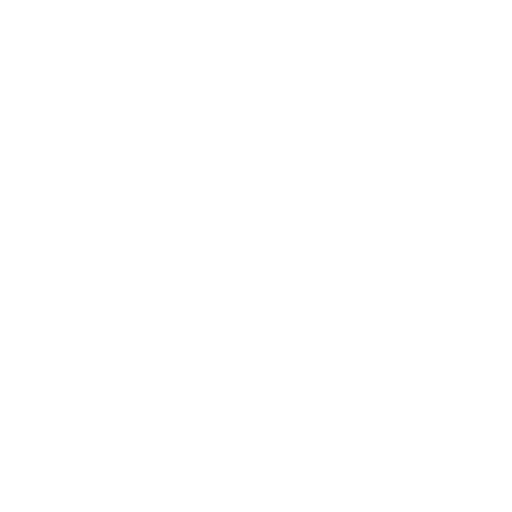
t = 0.00 s
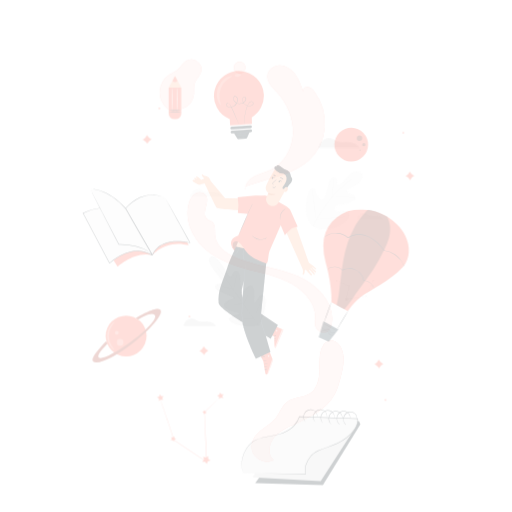
t = 0.25 s
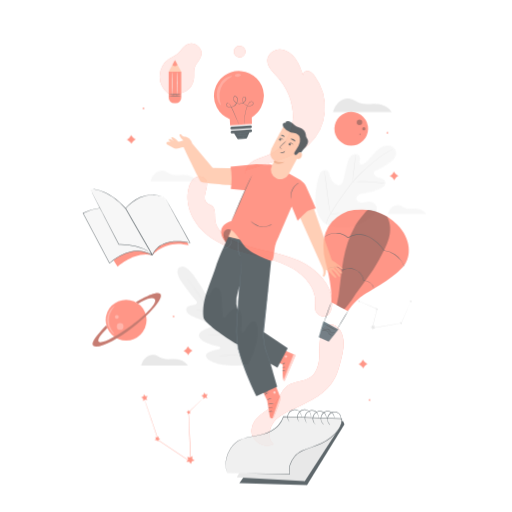
t = 0.50 s
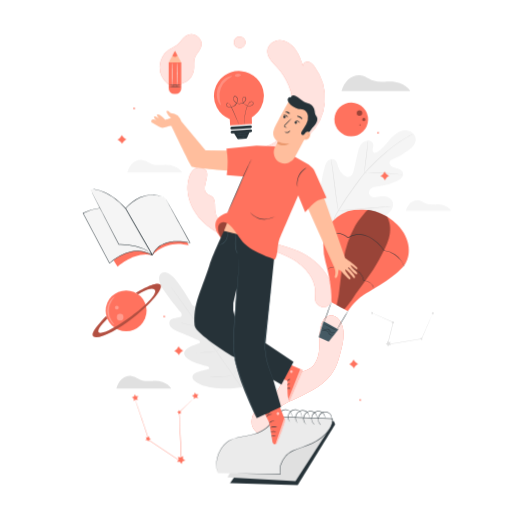
t = 0.75 s
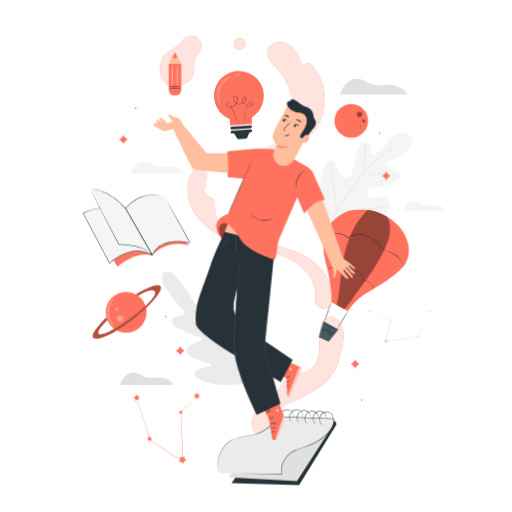
t = 1.00 s

The animated SVG that drew these frames (rendered in a browser with its animation timeline set to each time). Animation: 4 CSS @keyframes rules; one cycle of 1.00 s.

<svg class="animated" id="freepik_stories-creativity" xmlns="http://www.w3.org/2000/svg" viewBox="0 0 500 500" version="1.1" xmlns:xlink="http://www.w3.org/1999/xlink" xmlns:svgjs="http://svgjs.com/svgjs"><style>svg#freepik_stories-creativity:not(.animated) .animable {opacity: 0;}svg#freepik_stories-creativity.animated #freepik--background-complete--inject-8 {animation: 1s 1 forwards cubic-bezier(.36,-0.01,.5,1.38) zoomIn;animation-delay: 0s;}svg#freepik_stories-creativity.animated #freepik--Pencil--inject-8 {animation: 1s 1 forwards cubic-bezier(.36,-0.01,.5,1.38) slideUp;animation-delay: 0s;}svg#freepik_stories-creativity.animated #freepik--Notebook--inject-8 {animation: 1s 1 forwards cubic-bezier(.36,-0.01,.5,1.38) slideRight;animation-delay: 0s;}svg#freepik_stories-creativity.animated #freepik--air-balloon--inject-8 {animation: 1s 1 forwards cubic-bezier(.36,-0.01,.5,1.38) fadeIn;animation-delay: 0s;}svg#freepik_stories-creativity.animated #freepik--Character--inject-8 {animation: 1s 1 forwards cubic-bezier(.36,-0.01,.5,1.38) zoomIn;animation-delay: 0s;}svg#freepik_stories-creativity.animated #freepik--light-bulb--inject-8 {animation: 1s 1 forwards cubic-bezier(.36,-0.01,.5,1.38) fadeIn;animation-delay: 0s;}svg#freepik_stories-creativity.animated #freepik--Book--inject-8 {animation: 1s 1 forwards cubic-bezier(.36,-0.01,.5,1.38) fadeIn;animation-delay: 0s;}svg#freepik_stories-creativity.animated #freepik--Stars--inject-8 {animation: 1s 1 forwards cubic-bezier(.36,-0.01,.5,1.38) slideRight;animation-delay: 0s;}svg#freepik_stories-creativity.animated #freepik--Planets--inject-8 {animation: 1s 1 forwards cubic-bezier(.36,-0.01,.5,1.38) slideUp;animation-delay: 0s;}            @keyframes zoomIn {                0% {                    opacity: 0;                    transform: scale(0.5);                }                100% {                    opacity: 1;                    transform: scale(1);                }            }                    @keyframes slideUp {                0% {                    opacity: 0;                    transform: translateY(30px);                }                100% {                    opacity: 1;                    transform: inherit;                }            }                    @keyframes slideRight {                0% {                    opacity: 0;                    transform: translateX(30px);                }                100% {                    opacity: 1;                    transform: translateX(0);                }            }                    @keyframes fadeIn {                0% {                    opacity: 0;                }                100% {                    opacity: 1;                }            }        </style><g id="freepik--background-complete--inject-8" class="animable" style="transform-origin: 276.98px 227.116px;"><path d="M332.18,92.08h65.75s-5.81-10.58-22.74-9c-16.16,1.47-17-5.21-25.2-6S334.92,82.49,332.18,92.08Z" style="fill: rgb(224, 224, 224); transform-origin: 365.055px 84.5462px;" id="elbdwpabpe5aw" class="animable"></path><path d="M160.32,265.9s-6.59,3.56,3,17.32,15.83,20.36,15.83,20.36,1.82,3.25-1,4.18-9.33.8-10.13,4.51c-.83,3.86,2.32,7,8.14,9.25s18.4,7.78,19.53,8.28,2.37,1.95.55,2.89-15.93,4.41-13.89,11,19.32,10.32,21.2,10.76,2.41,1.14,2.4,2.14-4.86,1.72-8.84,2.87-8.38,3.19-6.88,6.9,12.36,10.44,36.34,9.49l11.08-1.16,4.72-10.15c8.77-22.33,6-34.8,3-37.44s-6.38.86-8.77,4.24-4.67,7.72-5.62,7.4-1.43-1.05-1.23-3,2.37-19.46-3.19-23.56-13.48,8.08-15,9.49-2.45-.25-2.55-1.47-1.15-14.91-1.4-21.17-2.14-10.24-6.05-10.72-5.78,5.72-7.59,8.08-4.28-.43-4.28-.43-4.19-8.06-14-21.64S160.19,266,160.19,266" style="fill: rgb(235, 235, 235); transform-origin: 203.198px 320.469px;" id="el3imw70p8xh8" class="animable"></path><path d="M238.58,377.22c-7.19-10-19.66-28-30.45-43.39s-20.56-29.31-27.7-39.35c-3.57-5-6.45-9.06-8.46-11.87l-2.3-3.24-.59-.84c-.13-.19-.19-.3-.19-.3s.08.09.22.28l.62.82,2.35,3.2c2,2.77,5,6.81,8.55,11.81,7.19,10,17,23.9,27.78,39.29s23.23,33.41,30.37,43.44" style="fill: rgb(224, 224, 224); transform-origin: 203.835px 327.725px;" id="el16sw7tanvos" class="animable"></path><path d="M177.12,312.83a4.23,4.23,0,0,1,.8.11c.51.09,1.24.24,2.15.44,1.81.39,4.29,1,7,1.72l7,1.87,2.12.56a3.31,3.31,0,0,1,.77.23,3.63,3.63,0,0,1-.8-.1c-.51-.09-1.24-.24-2.15-.45-1.8-.41-4.28-1-7-1.77l-7-1.82-2.12-.55A3,3,0,0,1,177.12,312.83Z" style="fill: rgb(224, 224, 224); transform-origin: 187.04px 315.295px;" id="elt35c7ynozaq" class="animable"></path><path d="M197.62,317c-.1,0,.93-5.2,2.29-11.56s2.55-11.51,2.64-11.49-.93,5.19-2.3,11.56S197.71,317,197.62,317Z" style="fill: rgb(224, 224, 224); transform-origin: 200.084px 305.475px;" id="elvbyezfqwxlf" class="animable"></path><path d="M213.12,341.33a3.35,3.35,0,0,1,.35-.74l1.06-2c.89-1.66,2.12-4,3.37-6.56s2.33-5,3.08-6.69l.9-2.05a2.83,2.83,0,0,1,.37-.74,4.48,4.48,0,0,1-.24.79c-.18.5-.45,1.21-.8,2.09-.7,1.76-1.73,4.16-3,6.76s-2.53,4.88-3.47,6.52c-.48.81-.88,1.47-1.16,1.91A4.44,4.44,0,0,1,213.12,341.33Z" style="fill: rgb(224, 224, 224); transform-origin: 217.685px 331.94px;" id="elsyn28b12j2e" class="animable"></path><path d="M193.76,341.69a2.52,2.52,0,0,1,.75-.09l2.07-.12c1.74-.09,4.15-.18,6.81-.27s5.07-.14,6.82-.16h2.07a4.39,4.39,0,0,1,.76,0,2.82,2.82,0,0,1-.76.1l-2.06.12c-1.75.08-4.16.18-6.82.26s-5.07.14-6.82.16h-2.06A3.26,3.26,0,0,1,193.76,341.69Z" style="fill: rgb(224, 224, 224); transform-origin: 203.4px 341.373px;" id="elrbu9gyyc0ys" class="animable"></path><path d="M204.71,365a4.59,4.59,0,0,1,1-.11l2.65-.16c2.23-.12,5.32-.27,8.73-.41s6.5-.24,8.73-.3l2.65-.06a6.28,6.28,0,0,1,1,0,6.15,6.15,0,0,1-1,.11l-2.65.16c-2.23.12-5.32.27-8.73.41s-6.5.24-8.73.3l-2.65.06A6.09,6.09,0,0,1,204.71,365Z" style="fill: rgb(224, 224, 224); transform-origin: 217.09px 364.48px;" id="el6y3mmmi1ldr" class="animable"></path><path d="M228.81,363.8a6.17,6.17,0,0,1,.42-.95l1.26-2.55c1.06-2.15,2.5-5.12,4-8.45s2.8-6.37,3.72-8.59l1.09-2.62a6.91,6.91,0,0,1,.43-.94,5.18,5.18,0,0,1-.31,1c-.22.64-.55,1.55-1,2.66-.86,2.24-2.12,5.31-3.63,8.64s-3,6.3-4.11,8.42c-.56,1.06-1,1.92-1.36,2.5A6.8,6.8,0,0,1,228.81,363.8Z" style="fill: rgb(224, 224, 224); transform-origin: 234.27px 351.75px;" id="eljnfdcyx2wa" class="animable"></path><path d="M321.8,216.22c-11.9-13.35-10.76-32.62-6.25-49.11.75-2.76,1.14-5.76,3-7.88s5.38-3.06,7.59-1.3c1.83,1.46,2.16,4.07,2.84,6.33a16.69,16.69,0,0,0,5,7.76c1.55,1.34,3.6,2.41,5.58,1.87,2.71-.76,3.77-4,4.41-6.77q1.77-7.73,3.56-15.46a26.84,26.84,0,0,1,2.77-8c1.48-2.42,4-4.4,6.76-4.51s5.69,2.17,5.6,5a26.31,26.31,0,0,1-.73,3.46,3,3,0,0,0,1.05,3.13c1,.59,2.31.07,3.33-.55,3.51-2.11,6.3-5.24,8.95-8.39s5.27-6.38,8.58-8.81,7.45-4,11.46-3.28,7.64,4.16,7.72,8.27-3.12,7.55-6.34,10.11A63.37,63.37,0,0,1,381,157.28a5.18,5.18,0,0,0-2.69,1.8c-1,1.7.27,3.94,1.94,5,1.9,1.17,4.18,1.49,6.28,2.25s4.2,2.27,4.53,4.49c.46,3.09-2.6,5.49-5.38,6.88A54.43,54.43,0,0,1,367.94,183c-2.21.26-4.5.41-6.48,1.44s-3.55,3.29-3,5.47,2.92,3.41,5.14,3.51,4.4-.59,6.61-.87c4.13-.54,9,.88,10.62,4.74a9,9,0,0,1-.9,8,20.64,20.64,0,0,1-5.8,5.83,54.6,54.6,0,0,1-26.44,10.56c-9.52,1-17.88-.14-25.87-5.41" style="fill: rgb(245, 245, 245); transform-origin: 357.694px 175.771px;" id="el4pk5ddvsckp" class="animable"></path><path d="M324.22,217.82c2.16-6.44-.1-3.21,4.35-11A254.3,254.3,0,0,1,344.7,182.5q2.3-3.12,4.55-6.15c1.5-2,3-4,4.56-5.89a128.52,128.52,0,0,1,9.67-10.2c3.23-3.1,6.41-5.92,9.41-8.54s5.84-5,8.52-7.05a101.56,101.56,0,0,1,13.37-8.77c1.65-.91,3-1.57,3.85-2l1-.49.35-.15a1.93,1.93,0,0,1-.33.2l-1,.54c-.88.47-2.17,1.16-3.8,2.09A105.85,105.85,0,0,0,381.63,145c-2.66,2.07-5.48,4.46-8.46,7.08s-6.14,5.46-9.36,8.56a131.24,131.24,0,0,0-9.61,10.18c-1.56,1.86-3,3.85-4.53,5.87l-4.55,6.15A261.69,261.69,0,0,0,329,207.05c-4.46,7.77-2.22,4.49-4.42,10.89" style="fill: rgb(224, 224, 224); transform-origin: 362.1px 175.6px;" id="elcfop6nuwcts" class="animable"></path><path d="M354,170.48a6.27,6.27,0,0,1,0-1.24c0-.8.13-2,.26-3.37.26-2.85.76-6.76,1.32-11.07s1-8.22,1.21-11.06c.11-1.42.19-2.56.24-3.36a5.41,5.41,0,0,1,.13-1.23,6.09,6.09,0,0,1,.07,1.24c0,.79,0,2-.07,3.37-.12,2.86-.5,6.79-1.07,11.11s-1.07,8.1-1.46,11c-.17,1.33-.31,2.45-.42,3.35A5.77,5.77,0,0,1,354,170.48Z" style="fill: rgb(224, 224, 224); transform-origin: 355.603px 154.815px;" id="eloraf6hn6ryd" class="animable"></path><path d="M391,172.25a7.07,7.07,0,0,1-1.45-.16c-.93-.14-2.28-.34-3.95-.54-3.33-.42-8-.83-13.08-1.07s-9.77-.24-13.14-.15c-1.68,0-3,.1-4,.14a8.78,8.78,0,0,1-1.47,0,7.94,7.94,0,0,1,1.46-.22c.94-.1,2.3-.22,4-.3,3.37-.19,8-.24,13.18,0a131,131,0,0,1,13.11,1.23c1.66.25,3,.51,3.93.7A7.59,7.59,0,0,1,391,172.25Z" style="fill: rgb(224, 224, 224); transform-origin: 372.455px 171.019px;" id="els46fkffzqf" class="animable"></path><path d="M329.16,206.26a1.56,1.56,0,0,1-.14-.49c-.08-.39-.18-.86-.31-1.43-.25-1.24-.58-3-.95-5.28-.75-4.47-1.59-10.68-2.43-17.55s-1.62-13.08-2.27-17.56c-.32-2.18-.59-4-.79-5.3-.08-.58-.15-1.06-.21-1.45a2.77,2.77,0,0,1,0-.51,1.88,1.88,0,0,1,.15.49l.3,1.43c.26,1.24.58,3,.95,5.28.75,4.47,1.59,10.68,2.43,17.55s1.62,13.08,2.27,17.56c.33,2.18.59,4,.79,5.31.09.57.15,1.05.21,1.44A2,2,0,0,1,329.16,206.26Z" style="fill: rgb(224, 224, 224); transform-origin: 325.612px 181.475px;" id="el27bm1igi1wx" class="animable"></path><path d="M379.93,202.23a1.68,1.68,0,0,1-.51.08l-1.48.14-5.44.44c-4.59.37-10.93,1-17.93,1.62s-13.36,1.19-18,1.47c-2.3.14-4.16.23-5.45.27l-1.48,0a1.76,1.76,0,0,1-.52,0,2.05,2.05,0,0,1,.51-.08l1.48-.14,5.44-.44c4.59-.37,10.93-1,17.93-1.62s13.35-1.19,18-1.46c2.31-.14,4.17-.24,5.46-.28l1.48,0A2.09,2.09,0,0,1,379.93,202.23Z" style="fill: rgb(224, 224, 224); transform-origin: 354.525px 204.242px;" id="elvlfz9kpl7gn" class="animable"></path><path d="M419.31,304a2.15,2.15,0,0,1-.16.47l-.55,1.33c-.51,1.2-1.23,2.89-2.13,5l-7.71,17.83-.05.1-.11,0-24.22,4-8.12,1.33-.37.06.09-.36c2-7.79,3.79-15,5.34-21.05l.11.23-14.23-6.36-3.93-1.79-1-.48a1.79,1.79,0,0,1-.34-.19l.36.13,1.05.43,4,1.69,14.3,6.2.16.07,0,.16c-1.52,6.1-3.31,13.28-5.25,21.08l-.28-.3,8.12-1.34,24.23-3.94-.17.13,7.87-17.75c.95-2.12,1.71-3.8,2.25-5l.6-1.31A3.31,3.31,0,0,1,419.31,304Z" style="fill: rgb(224, 224, 224); transform-origin: 390.62px 319.06px;" id="elfbf44nbuv" class="animable"></path><polygon points="379.1 331.25 378.43 332.99 379.49 334.53 377.63 334.44 376.5 335.92 376.01 334.12 374.25 333.5 375.81 332.48 375.86 330.62 377.31 331.79 379.1 331.25" style="fill: rgb(224, 224, 224); transform-origin: 376.87px 333.27px;" id="elj4iu1c80tqf" class="animable"></polygon><polygon points="362.47 303 362.14 303.87 362.66 304.63 361.74 304.58 361.18 305.32 360.93 304.43 360.06 304.12 360.83 303.61 360.86 302.68 361.58 303.26 362.47 303" style="fill: rgb(224, 224, 224); transform-origin: 361.36px 304px;" id="ela97lf5126mb" class="animable"></polygon><polygon points="409.44 327.56 409.11 328.43 409.63 329.19 408.71 329.15 408.15 329.89 407.9 328.99 407.03 328.69 407.8 328.18 407.82 327.25 408.55 327.83 409.44 327.56" style="fill: rgb(224, 224, 224); transform-origin: 408.33px 328.57px;" id="elv07c0bn4g8" class="animable"></polygon><polygon points="382.33 311.97 382 312.83 382.53 313.6 381.6 313.55 381.04 314.29 380.8 313.39 379.92 313.09 380.7 312.58 380.72 311.65 381.44 312.23 382.33 311.97" style="fill: rgb(224, 224, 224); transform-origin: 381.225px 312.97px;" id="el8uujswygtc" class="animable"></polygon><polygon points="420.44 303.13 420.11 304 420.64 304.76 419.71 304.72 419.15 305.46 418.91 304.56 418.03 304.25 418.81 303.75 418.83 302.82 419.55 303.4 420.44 303.13" style="fill: rgb(224, 224, 224); transform-origin: 419.335px 304.14px;" id="elgaethkjxa0n" class="animable"></polygon><path d="M117.34,375.91H169.7s-4.63-8.43-18.11-7.2c-12.87,1.17-13.52-4.15-20.07-4.8S119.53,368.27,117.34,375.91Z" style="fill: rgb(224, 224, 224); transform-origin: 143.52px 369.882px;" id="ell4ad3spsva" class="animable"></path><path d="M127.74,169.79h52.35s-4.63-8.42-18.11-7.2c-12.86,1.18-13.52-4.14-20.06-4.79S129.92,162.16,127.74,169.79Z" style="fill: rgb(245, 245, 245); transform-origin: 153.915px 163.767px;" id="elw8z1fexiao" class="animable"></path><path d="M393.62,206.2h43s-3.8-6.92-14.87-5.92c-10.58,1-11.12-3.4-16.49-3.94S395.41,199.93,393.62,206.2Z" style="fill: rgb(245, 245, 245); transform-origin: 415.12px 201.246px;" id="el7mruaqduts6" class="animable"></path></g><g id="freepik--Pencil--inject-8" class="animable" style="transform-origin: 245.697px 231.243px;"><path d="M307.73,291.09c2.14-16.11-9.19-29.41-23.35-37.4S253.79,243,238.15,238.58c-14.75-4.19-29.42-10.31-40.34-21.07s-17.48-26.93-13.56-41.75c1-3.72,2.75-7.46,5.95-9.61s8.07-2.09,10.46.93c5.08,6.44-4.82,18,1.38,23.34,1.42,1.24,3.38,1.69,4.85,2.86,3.91,3.13,2.65,9.2,3.2,14.18,1.09,9.85,10.33,16.69,19.4,20.68,12.15,5.34,25.31,7.85,38.19,11s25.89,7.16,36.62,15,20.06,20,20,33.29c0,3.71-.49,8.27-2.82,11.15s-5.29,3.49-8.65,1.91-5.7-4-5.08-9.38" style="fill: rgb(255, 114, 94); transform-origin: 253.703px 233px;" id="elrevkykuic6o" class="animable"></path><g id="el2xmwsc1eqnw"><g style="opacity: 0.8; transform-origin: 253.703px 233px;" class="animable"><path d="M307.73,291.09c2.14-16.11-9.19-29.41-23.35-37.4S253.79,243,238.15,238.58c-14.75-4.19-29.42-10.31-40.34-21.07s-17.48-26.93-13.56-41.75c1-3.72,2.75-7.46,5.95-9.61s8.07-2.09,10.46.93c5.08,6.44-4.82,18,1.38,23.34,1.42,1.24,3.38,1.69,4.85,2.86,3.91,3.13,2.65,9.2,3.2,14.18,1.09,9.85,10.33,16.69,19.4,20.68,12.15,5.34,25.31,7.85,38.19,11s25.89,7.16,36.62,15,20.06,20,20,33.29c0,3.71-.49,8.27-2.82,11.15s-5.29,3.49-8.65,1.91-5.7-4-5.08-9.38" style="fill: rgb(255, 255, 255); transform-origin: 253.703px 233px;" id="eldc7gftgmqrr" class="animable"></path></g></g><path d="M239.23,163c-.51-6,3.94-11.17,9-13.95s10.86-3.92,16.07-6.39c12.95-6.14,21.18-20.59,21.79-35.4s-5.82-29.63-15.86-40.51c-4.09-4.42-9.11-9.06-9.17-15.09-.06-6.3,6-11.26,12.14-11.18s11.72,4.17,15.37,9.3S294.23,61,296.2,67c-1.4-2.52,1.47-5.63,4.25-5.36s5,2.58,6.67,4.88a52.1,52.1,0,0,1,10,34.85,49.1,49.1,0,0,1-15.5,31.94c-9.87,9-22.92,13.21-35.58,17.21l-26.41,8.33" style="fill: rgb(255, 114, 94); transform-origin: 278.23px 101.74px;" id="elgmjrk9wm456" class="animable"></path><g id="elwaemhdmmcjb"><g style="opacity: 0.8; transform-origin: 278.23px 101.74px;" class="animable"><path d="M239.23,163c-.51-6,3.94-11.17,9-13.95s10.86-3.92,16.07-6.39c12.95-6.14,21.18-20.59,21.79-35.4s-5.82-29.63-15.86-40.51c-4.09-4.42-9.11-9.06-9.17-15.09-.06-6.3,6-11.26,12.14-11.18s11.72,4.17,15.37,9.3S294.23,61,296.2,67c-1.4-2.52,1.47-5.63,4.25-5.36s5,2.58,6.67,4.88a52.1,52.1,0,0,1,10,34.85,49.1,49.1,0,0,1-15.5,31.94c-9.87,9-22.92,13.21-35.58,17.21l-26.41,8.33" style="fill: rgb(255, 255, 255); transform-origin: 278.23px 101.74px;" id="el3088b0s71jd" class="animable"></path></g></g><path d="M231.88,37.52a5.62,5.62,0,1,0,.92-.29" style="fill: rgb(255, 114, 94); transform-origin: 234.023px 42.7152px;" id="elkc78ydevccc" class="animable"></path><g id="elk16erx6oapn"><g style="opacity: 0.8; transform-origin: 234.023px 42.7152px;" class="animable"><path d="M231.88,37.52a5.62,5.62,0,1,0,.92-.29" style="fill: rgb(255, 255, 255); transform-origin: 234.023px 42.7152px;" id="elz590msmxd0d" class="animable"></path></g></g><path d="M264.45,422.84c-3.24-6.71-.41-15.08,4.75-20.46s12.2-8.45,19-11.45c15.06-6.64,31-14.54,38.65-29.1,2.58-4.91,4.05-10.31,5.5-15.67,2.81-10.36,5.45-22.13-.2-31.26-1.63-2.63-4.07-5-7.11-5.5-3.47-.62-7,1.29-9.16,4.08a20.23,20.23,0,0,0-3.49,9.83c-.84,6.63-.14,13.38-.84,20S308.44,357,303,360.78c-6.67,4.65-16.18,3.61-22.65,8.52-5.23,4-7.22,10.84-11.3,16-3.44,4.31-8.25,7.25-12.65,10.57s-8.66,7.36-10.16,12.67a15,15,0,0,0,20.89,17.63" style="fill: rgb(255, 114, 94); transform-origin: 290.578px 368.457px;" id="el98jeq2mw146" class="animable"></path><g id="elzdohtsvizn"><g style="opacity: 0.8; transform-origin: 290.578px 368.457px;" class="animable"><path d="M264.45,422.84c-3.24-6.71-.41-15.08,4.75-20.46s12.2-8.45,19-11.45c15.06-6.64,31-14.54,38.65-29.1,2.58-4.91,4.05-10.31,5.5-15.67,2.81-10.36,5.45-22.13-.2-31.26-1.63-2.63-4.07-5-7.11-5.5-3.47-.62-7,1.29-9.16,4.08a20.23,20.23,0,0,0-3.49,9.83c-.84,6.63-.14,13.38-.84,20S308.44,357,303,360.78c-6.67,4.65-16.18,3.61-22.65,8.52-5.23,4-7.22,10.84-11.3,16-3.44,4.31-8.25,7.25-12.65,10.57s-8.66,7.36-10.16,12.67a15,15,0,0,0,20.89,17.63" style="fill: rgb(255, 255, 255); transform-origin: 290.578px 368.457px;" id="elcbt13ylxi5s" class="animable"></path></g></g><path d="M164.33,83.86a20.85,20.85,0,0,1,.6-33.91c3.08-2.11,6.72-3.41,9.46-6,2.43-2.26,4-5.39,6.73-7.29A9.8,9.8,0,0,1,196,48c-1.25,3.51-4.4,6.08-5.72,9.56-1.42,3.76-.5,8-1,11.94a16.49,16.49,0,0,1-22.08,13.28" style="fill: rgb(255, 114, 94); transform-origin: 176.249px 59.357px;" id="elr3u73gzzav" class="animable"></path><g id="el5xdvuybyi5a"><g style="opacity: 0.8; transform-origin: 176.249px 59.357px;" class="animable"><path d="M164.33,83.86a20.85,20.85,0,0,1,.6-33.91c3.08-2.11,6.72-3.41,9.46-6,2.43-2.26,4-5.39,6.73-7.29A9.8,9.8,0,0,1,196,48c-1.25,3.51-4.4,6.08-5.72,9.56-1.42,3.76-.5,8-1,11.94a16.49,16.49,0,0,1-22.08,13.28" style="fill: rgb(255, 255, 255); transform-origin: 176.249px 59.357px;" id="elph7vssmglhc" class="animable"></path></g></g><path d="M164.71,62.42H177a0,0,0,0,1,0,0V87.75a5.41,5.41,0,0,1-5.41,5.41h-1.46a5.41,5.41,0,0,1-5.41-5.41V62.42A0,0,0,0,1,164.71,62.42Z" style="fill: rgb(255, 114, 94); transform-origin: 170.855px 77.79px;" id="elpx0mncvjb2" class="animable"></path><polygon points="164.71 62.42 170.85 51.15 177 62.42 164.71 62.42" style="fill: rgb(255, 190, 157); transform-origin: 170.855px 56.785px;" id="el61h94jzoxgp" class="animable"></polygon><path d="M168.42,55.61s1.87,2.81,4.87,0l-2.43-4.46Z" style="fill: rgb(255, 114, 94); transform-origin: 170.855px 54.0044px;" id="eljqc2inkepz" class="animable"></path><path d="M177.17,86.52a39,39,0,0,1-6.25.25,38.85,38.85,0,0,1-6.24-.25,38.85,38.85,0,0,1,6.24-.25A39,39,0,0,1,177.17,86.52Z" style="fill: rgb(38, 50, 56); transform-origin: 170.925px 86.52px;" id="elxt05z3i13k8" class="animable"></path><path d="M177,84.63a37.41,37.41,0,0,1-6.12.25,37.41,37.41,0,0,1-6.12-.25,39.6,39.6,0,0,1,6.12-.24A39.6,39.6,0,0,1,177,84.63Z" style="fill: rgb(38, 50, 56); transform-origin: 170.88px 84.6364px;" id="ely7nuv9ix0m" class="animable"></path><path d="M168.32,62.6c.13,0,.25,4.9.25,10.95s-.12,11-.25,11-.25-4.91-.25-11S168.18,62.6,168.32,62.6Z" style="fill: rgb(250, 250, 250); transform-origin: 168.32px 73.575px;" id="elg83ih9sjfle" class="animable"></path><path d="M173.29,62.6c.14,0,.25,4.9.25,10.95s-.11,11-.25,11-.25-4.91-.25-11S173.15,62.6,173.29,62.6Z" style="fill: rgb(250, 250, 250); transform-origin: 173.29px 73.575px;" id="elbgslcuhjbo9" class="animable"></path></g><g id="freepik--Notebook--inject-8" class="animable" style="transform-origin: 270.625px 436.733px;"><polygon points="271.49 408.72 327.32 411.11 328.67 414.36 292.07 473.76 226.01 471.83 271.49 408.72" style="fill: rgb(38, 50, 56); transform-origin: 277.34px 441.24px;" id="elfgm4hbiu3i6" class="animable"></polygon><polygon points="223.51 466.04 289.96 469.84 324.68 415.97 300.3 417.95 238.61 439.67 223.51 466.04" style="fill: rgb(224, 224, 224); transform-origin: 274.095px 442.905px;" id="elriiagby738f" class="animable"></polygon><path d="M214.17,462.05l61,1c-2.53-7.81,3.44-18.8,11.65-22.5,5.44-2.45,15.67-5.63,20.95-8.34,10-5.15,19.1-14.89,18.31-23.26L301,408.12l-32-1.24c-2.68,7.94-8.4,13.13-17.1,16.26-7.78,2.8-16.64,2.79-24.24,6-12.22,5.12-18.09,21.71-13.54,32.94" style="fill: rgb(235, 235, 235); transform-origin: 269.356px 434.965px;" id="elcqgn4zouvcf" class="animable"></path><path d="M214.17,462.05s-.06-.13-.15-.4l-.42-1.17a14.21,14.21,0,0,1-.52-2,20.31,20.31,0,0,1-.42-2.78,28.56,28.56,0,0,1,.48-7.76,29,29,0,0,1,3.92-9.68,23.55,23.55,0,0,1,1.75-2.46c.33-.39.65-.82,1-1.2l1.13-1.15a10.55,10.55,0,0,1,1.22-1.09c.43-.35.85-.72,1.31-1.05a22.44,22.44,0,0,1,3-1.78c4.23-2.13,9.28-3,14.54-4,2.64-.48,5.36-1,8.08-1.73a37.79,37.79,0,0,0,8.05-3.24,26.58,26.58,0,0,0,3.75-2.46,22.52,22.52,0,0,0,3.33-3.15,24,24,0,0,0,4.64-8.18l.06-.17h.17l26.65,1c9.25.36,18.82.61,28.62.94l1.78.06h.22l0,.22a13.62,13.62,0,0,1-.8,5.64,21.44,21.44,0,0,1-1.12,2.6,25.14,25.14,0,0,1-1.46,2.4,37.13,37.13,0,0,1-7.56,8,44.85,44.85,0,0,1-9.13,5.63c-3.22,1.45-6.48,2.63-9.67,3.81s-6.35,2.3-9.34,3.6a18.66,18.66,0,0,0-4.11,2.5c-.65.46-1.19,1.05-1.78,1.56s-1.1,1.13-1.57,1.76a22.66,22.66,0,0,0-4.27,8,14.9,14.9,0,0,0-.15,8.54l.09.27h-.28l-44.39-.78-12.31-.25-3.22-.09-1.11,0s.38,0,1.11,0l3.23,0,12.31.14,44.38.62-.19.26a15.2,15.2,0,0,1,.13-8.78,22.85,22.85,0,0,1,4.33-8.18c.47-.64,1.06-1.19,1.59-1.79s1.16-1.13,1.82-1.61a18.48,18.48,0,0,1,4.2-2.55c3-1.32,6.18-2.45,9.37-3.63s6.44-2.37,9.63-3.81a43.86,43.86,0,0,0,9-5.58,36.53,36.53,0,0,0,7.46-7.88A26.92,26.92,0,0,0,324,416.9a21,21,0,0,0,1.09-2.53,13.21,13.21,0,0,0,.78-5.43l.24.22-1.79-.05c-9.8-.33-19.37-.59-28.61-1l-26.66-1,.23-.16a24.68,24.68,0,0,1-4.74,8.33,22.8,22.8,0,0,1-3.4,3.2,26,26,0,0,1-3.82,2.49,37.53,37.53,0,0,1-8.14,3.26c-2.75.75-5.48,1.25-8.12,1.72-5.26.94-10.29,1.82-14.46,3.9a21.76,21.76,0,0,0-2.93,1.74c-.46.32-.87.69-1.3,1a10.37,10.37,0,0,0-1.21,1.08L220,434.82c-.36.38-.67.8-1,1.19a22.1,22.1,0,0,0-1.75,2.42,28.6,28.6,0,0,0-3.93,9.58,28.07,28.07,0,0,0-.55,7.7,19.33,19.33,0,0,0,.38,2.77,14.24,14.24,0,0,0,.48,2c.17.52.29.91.38,1.19S214.17,462.05,214.17,462.05Z" style="fill: rgb(38, 50, 56); transform-origin: 269.487px 434.865px;" id="elflqnazm1yf" class="animable"></path><path d="M286.19,407.87s.08-.39.14-1.09a6.15,6.15,0,0,0-.48-2.88,5.91,5.91,0,0,0-2.88-3.1,6.6,6.6,0,0,0-8.86,3.4,7.39,7.39,0,0,0-.59,4.25,7.28,7.28,0,0,0,1,2.74c.38.6.66.88.63.91a2.88,2.88,0,0,1-.78-.8,6.69,6.69,0,0,1-1.23-2.79,7.51,7.51,0,0,1,.51-4.5,7,7,0,0,1,9.48-3.62,6.16,6.16,0,0,1,3,3.38,5.85,5.85,0,0,1,.34,3,4.29,4.29,0,0,1-.2.81C286.25,407.79,286.21,407.87,286.19,407.87Z" style="fill: rgb(38, 50, 56); transform-origin: 279.767px 405.903px;" id="el6j2z8ws55cm" class="animable"></path><path d="M295.76,407.87c-.05,0,.08-.39.14-1.09a6.28,6.28,0,0,0-.48-2.88,5.94,5.94,0,0,0-2.89-3.1,6.61,6.61,0,0,0-8.86,3.4,7.38,7.38,0,0,0-.58,4.25,7.12,7.12,0,0,0,1,2.74c.38.6.66.88.63.91a2.67,2.67,0,0,1-.79-.8,6.82,6.82,0,0,1-1.23-2.79,7.6,7.6,0,0,1,.52-4.5,7,7,0,0,1,9.47-3.62,6.16,6.16,0,0,1,3,3.38,6,6,0,0,1,.35,3,3.55,3.55,0,0,1-.21.81A.71.71,0,0,1,295.76,407.87Z" style="fill: rgb(38, 50, 56); transform-origin: 289.332px 405.905px;" id="elw20u72eo5tm" class="animable"></path><path d="M303,408.37s.06-.4.08-1.1a6.23,6.23,0,0,0-.64-2.85,5.92,5.92,0,0,0-3.06-2.92,6.66,6.66,0,0,0-5.14.1,6.74,6.74,0,0,0-3.51,3.78,7.43,7.43,0,0,0-.35,4.28,7.17,7.17,0,0,0,1.2,2.68c.41.57.71.84.68.87a2.68,2.68,0,0,1-.83-.75,6.76,6.76,0,0,1-1.39-2.72,7.59,7.59,0,0,1,.26-4.52,7,7,0,0,1,9.26-4.15,6.16,6.16,0,0,1,3.19,3.2,5.86,5.86,0,0,1,.52,3,3.57,3.57,0,0,1-.16.82C303.08,408.28,303,408.37,303,408.37Z" style="fill: rgb(38, 50, 56); transform-origin: 296.553px 406.878px;" id="el164ij3fnd98" class="animable"></path><path d="M310.81,408.81s0-.4,0-1.1a6.12,6.12,0,0,0-.79-2.81,5.9,5.9,0,0,0-3.21-2.76,6.6,6.6,0,0,0-8.43,4.34,7.36,7.36,0,0,0-.12,4.29,7.27,7.27,0,0,0,1.34,2.62c.44.54.75.79.72.83a2.8,2.8,0,0,1-.87-.71,6.81,6.81,0,0,1-1.53-2.64,7.59,7.59,0,0,1,0-4.53,7.08,7.08,0,0,1,3.51-4.26,7,7,0,0,1,5.52-.37,6.2,6.2,0,0,1,3.36,3,5.9,5.9,0,0,1,.67,3,4.16,4.16,0,0,1-.11.82C310.86,408.72,310.83,408.81,310.81,408.81Z" style="fill: rgb(38, 50, 56); transform-origin: 304.28px 407.765px;" id="elkfhol1dt3wq" class="animable"></path><path d="M318.61,408.63s0-.4,0-1.1a6.13,6.13,0,0,0-.87-2.79,5.93,5.93,0,0,0-3.28-2.67,6.59,6.59,0,0,0-8.31,4.58,7.31,7.31,0,0,0,1.41,6.87c.46.53.78.77.75.8a2.55,2.55,0,0,1-.89-.67,6.92,6.92,0,0,1-1.6-2.6,7.57,7.57,0,0,1-.11-4.53,7.11,7.11,0,0,1,3.39-4.36,7,7,0,0,1,5.5-.52,6.22,6.22,0,0,1,3.45,2.92,5.93,5.93,0,0,1,.75,3,3.92,3.92,0,0,1-.09.83C318.66,408.53,318.63,408.63,318.61,408.63Z" style="fill: rgb(38, 50, 56); transform-origin: 312.108px 407.812px;" id="elj7vcxw45exq" class="animable"></path><path d="M325.19,409.5s0-.4,0-1.1a6.11,6.11,0,0,0-.76-2.82,5.93,5.93,0,0,0-3.17-2.79,6.59,6.59,0,0,0-8.48,4.24,7.35,7.35,0,0,0,1.13,6.92c.44.55.74.8.72.84a2.73,2.73,0,0,1-.86-.72,6.67,6.67,0,0,1-1.5-2.66,7.55,7.55,0,0,1,.07-4.53,7.08,7.08,0,0,1,3.56-4.22,7,7,0,0,1,5.52-.3,6.13,6.13,0,0,1,3.32,3.06,5.87,5.87,0,0,1,.64,3,4,4,0,0,1-.12.82C325.24,409.41,325.21,409.51,325.19,409.5Z" style="fill: rgb(38, 50, 56); transform-origin: 318.672px 408.361px;" id="el4pxifq8lrgn" class="animable"></path></g><g id="freepik--air-balloon--inject-8" class="animable" style="transform-origin: 355.284px 269.108px;"><path d="M354,204.65a54.58,54.58,0,0,0-8.27.38,34.39,34.39,0,0,0-30,34.29,61.3,61.3,0,0,0,2.13,16.35c4.81,17.06,6.29,32.09,5.74,39.42l16.1,8.65s7.45-10.71,14.65-15.33,31.16-17,40.65-29.65c6.11-8.18,7.29-25-7.29-39.66A49.43,49.43,0,0,0,354,204.65Z" style="fill: rgb(255, 114, 94); transform-origin: 357.508px 254.183px;" id="el0jd6fw5cwfxp" class="animable"></path><polygon points="315.9 313.71 330.44 321.57 320.98 333.59 311.28 329.19 315.9 313.71" style="fill: rgb(69, 90, 100); transform-origin: 320.86px 323.65px;" id="elltzfn1kehpi" class="animable"></polygon><path d="M316.61,314.2c-.13-.05,1.31-4.37,3.22-9.64s3.56-9.52,3.69-9.47-1.31,4.36-3.22,9.64S316.74,314.24,316.61,314.2Z" style="fill: rgb(38, 50, 56); transform-origin: 320.065px 304.645px;" id="elxvs6o82hcqf" class="animable"></path><path d="M329.53,321c-.12-.07,2.16-4.15,5.08-9.11S340,303,340.13,303s-2.16,4.15-5.09,9.11S329.64,321.05,329.53,321Z" style="fill: rgb(38, 50, 56); transform-origin: 334.83px 312px;" id="elo1718cbb74r" class="animable"></path><g id="eldp5camxbwt"><g style="opacity: 0.4; transform-origin: 354.883px 253.546px;" class="animable"><path d="M358.8,205.11c-.65,0-8.65,9.4-12.19,15.74-11.91,21.33-12.45,42.08-15.75,66.28-.47,3.46-2.19,10.91-2.16,10.74,1.76,1.38,7.68,4.13,7.68,4.13s5.59-6.74,7.81-10.13c8.88-13.57,18.53-24.16,26.14-38.49s14.93-27,7.89-41.66C378.22,211.72,366,204.7,358.8,205.11Z" id="elyyvfyyezk5n" class="animable" style="transform-origin: 354.883px 253.546px;"></path></g></g><path d="M395,260.9a2.68,2.68,0,0,1-.21-.46c-.13-.3-.29-.77-.56-1.35a24.17,24.17,0,0,0-2.81-4.73,24.6,24.6,0,0,0-6.17-5.76,23.62,23.62,0,0,0-10.13-3.75H375l-.06-.08a57.13,57.13,0,0,0-6.49-7.46,32.74,32.74,0,0,0-8.87-6.1,22.79,22.79,0,0,0-10.49-2,17.31,17.31,0,0,0-9.17,3.06l-.15.1-.13-.12a18,18,0,0,0-9.8-4.35,17.67,17.67,0,0,0-8.33,1.06,18.7,18.7,0,0,0-4.78,2.69c-.5.4-.88.72-1.12.94a2.52,2.52,0,0,1-.39.32,4.37,4.37,0,0,1,.34-.37c.23-.24.59-.58,1.08-1a17.55,17.55,0,0,1,4.78-2.83,17.77,17.77,0,0,1,8.47-1.18,18.29,18.29,0,0,1,10.05,4.39l-.28,0a17.71,17.71,0,0,1,9.41-3.17,23.32,23.32,0,0,1,10.71,2,33,33,0,0,1,9,6.21,55.8,55.8,0,0,1,6.52,7.55l-.15-.09a23.63,23.63,0,0,1,10.28,3.88,24.69,24.69,0,0,1,6.19,5.91,22.74,22.74,0,0,1,2.72,4.84c.25.59.39,1.07.5,1.38A3.87,3.87,0,0,1,395,260.9Z" style="fill: rgb(38, 50, 56); transform-origin: 355.11px 244.166px;" id="elc18mfrvfaed" class="animable"></path><path d="M365.06,282.15a10.38,10.38,0,0,0-1.39-3.49,9.5,9.5,0,0,0-3.09-3,8.65,8.65,0,0,0-5.33-1.26l-.2,0,0-.2a14.23,14.23,0,0,0-8.61-10.86,14.36,14.36,0,0,0-6.25-.95A14.09,14.09,0,0,0,334.6,264l-.15.08-.12-.13a10.2,10.2,0,0,0-5.59-3,11.27,11.27,0,0,0-5,.16,11.73,11.73,0,0,0-4,2s.06-.09.21-.22.37-.34.68-.57a10.09,10.09,0,0,1,3-1.45,11.3,11.3,0,0,1,5.15-.26,10.44,10.44,0,0,1,5.85,3.09l-.27-.05a14.55,14.55,0,0,1,5.74-1.66,14.74,14.74,0,0,1,6.46,1,14.2,14.2,0,0,1,6.17,4.82,14.37,14.37,0,0,1,2.68,6.43l-.23-.18a9,9,0,0,1,5.55,1.39,9.64,9.64,0,0,1,3.12,3.13,8.38,8.38,0,0,1,1.06,2.64,6.65,6.65,0,0,1,.11.74A1.17,1.17,0,0,1,365.06,282.15Z" style="fill: rgb(38, 50, 56); transform-origin: 342.4px 271.289px;" id="el8z1riw18zik" class="animable"></path><path d="M327.63,325.36s-.16-.2-.53-.36a2.63,2.63,0,0,0-1.7.06,5.14,5.14,0,0,1-1.29.23,2,2,0,0,1-1.44-.63c-.77-.81-1.06-2-1.79-2.77a1.68,1.68,0,0,0-1.34-.57,8.37,8.37,0,0,0-1.52.31,3.41,3.41,0,0,1-1.52.08,2.91,2.91,0,0,1-2.15-2.23,1.16,1.16,0,0,1,0-.68s0,.24.17.64a2.94,2.94,0,0,0,1,1.39,2.3,2.3,0,0,0,1.05.47,3,3,0,0,0,1.33-.12,8,8,0,0,1,1.61-.34,2.14,2.14,0,0,1,1.72.71c.85,1,1.11,2.1,1.76,2.79a1.63,1.63,0,0,0,1.12.54,4.62,4.62,0,0,0,1.19-.17,2.62,2.62,0,0,1,1.87.12C327.59,325.07,327.65,325.36,327.63,325.36Z" style="fill: rgb(38, 50, 56); transform-origin: 320.966px 322.08px;" id="eldcs37ltb6rh" class="animable"></path><path d="M329.3,323a61.46,61.46,0,0,1-7.09-3.5,64.91,64.91,0,0,1-6.87-3.94,64.09,64.09,0,0,1,7.1,3.5A65.34,65.34,0,0,1,329.3,323Z" style="fill: rgb(38, 50, 56); transform-origin: 322.32px 319.28px;" id="eljgvqoki6e2" class="animable"></path><path d="M326.41,326.69s-.2.1-.55.26c-.18.08-.38.2-.66.32a2.46,2.46,0,0,1-1,.13,4.16,4.16,0,0,1-2.4-.93,3.29,3.29,0,0,1-.91-1.25,4.55,4.55,0,0,0-.71-1.31,3.37,3.37,0,0,0-2.63-.76,6.06,6.06,0,0,1-2.53-.24,2.36,2.36,0,0,1-1.28-1.17c-.16-.39-.1-.64-.08-.63s.06.22.26.54a2.28,2.28,0,0,0,1.23.93,6,6,0,0,0,2.38.11,3.74,3.74,0,0,1,3,.88,5,5,0,0,1,.78,1.45,3,3,0,0,0,.77,1.11,4.06,4.06,0,0,0,2.13.92,3,3,0,0,0,1.56-.28C326.18,326.66,326.41,326.66,326.41,326.69Z" style="fill: rgb(38, 50, 56); transform-origin: 320.021px 324.259px;" id="el3eykalce1d3" class="animable"></path></g><g id="freepik--Character--inject-8" class="animable" style="transform-origin: 248.451px 263.475px;"><path d="M216.62,233.3l25.15-3.73-12-17-6.44.38a11.49,11.49,0,0,0-9.89,6.92h0a11.53,11.53,0,0,0-.73,6.74Z" style="fill: rgb(255, 114, 94); transform-origin: 227.136px 222.935px;" id="elthzrlkk57wn" class="animable"></path><g id="els6dfxu13vpr"><path d="M216.62,233.3l25.15-3.73-12-17-6.44.38a11.49,11.49,0,0,0-9.89,6.92h0a11.53,11.53,0,0,0-.73,6.74Z" style="opacity: 0.4; transform-origin: 227.136px 222.935px;" class="animable"></path></g><path d="M324.64,261.16c.26.72.54,1.57.83,2.59a8.2,8.2,0,0,1,.27,2.7,12.52,12.52,0,0,1-.57,3.32c-.41,1,.55,1.92,1.36,1.44s2-3.08,2-6.42,3.34.66,4.61,2.1,5.41,5.71,6.16,5.67c1.1-.06,1.24-1.25-.06-2.66s-4.91-5.9-4.12-6.54,7.15,6.79,7.15,6.79,1.1,1.81,2,1.11c1.7-1.27-5.65-8.66-6.37-9.34-.49-.48.34-1.2.85-.66s6.18,7.55,7.92,6.27c1.33-1-6-6.13-6.36-8.23s5.16,4.47,6.39,3.49c.47-.37.76-.71-3-4-1.8-1.62-8.66-6.42-8.66-6.42l-20.64-59.09-15.94,9.13Z" style="fill: rgb(255, 190, 157); transform-origin: 322.715px 232.92px;" id="elpcv6wcj726" class="animable"></path><path d="M201.77,149.4l-23.06-27.52h0a16.06,16.06,0,0,0-1.13-2.75,8.65,8.65,0,0,0-5.44-4.54c-1.46-.32-3.14-.16-4.29-1.12-.51-.43-.85-1-1.39-1.44s-1.43-.48-1.78.09a1.57,1.57,0,0,0,.1,1.38,12.83,12.83,0,0,0,4,5.16c-2.16.66-5.25,1.66-5.25,1.66s-4.87-5.29-7.37-5.28,2,4.73,2,4.73-4-3.7-5.24-2.66,1.94,3.79,1.94,3.79a5.3,5.3,0,0,0-3.25-.91c-1.13.19-2.1,1.52-1.49,2.49a2.6,2.6,0,0,0,1,.81l6.14,3.42a7.43,7.43,0,0,0,3.28,1.2c3.12.1,5.49-1.83,8.6-1.75,0,0,17.39,36.61,19.15,38.5s40,4.46,40,4.46l22.11-19.05Z" style="fill: rgb(255, 190, 157); transform-origin: 200.166px 140.408px;" id="el4k23hb397yj" class="animable"></path><path d="M271.05,348.83l23.55,10.25L282,388.45c-2.74-1.37-1.84-19-1.84-19l-15.36-5.95Z" style="fill: rgb(255, 114, 94); transform-origin: 279.7px 368.64px;" id="elnjc8f5d9dci" class="animable"></path><g id="ela4cuqpcrg6"><g style="opacity: 0.6; transform-origin: 283.752px 360.579px;" class="animable"><path d="M282.77,359.84a1.31,1.31,0,0,1,1.73-.25,1.26,1.26,0,0,1,.25,1.71,1.37,1.37,0,0,1-1.82.25,1.3,1.3,0,0,1-.07-1.81" style="fill: rgb(255, 255, 255); transform-origin: 283.752px 360.579px;" id="eljcwkd86vqij" class="animable"></path></g></g><g id="el0suaimvne9"><path d="M294.6,359.08l-2.42-.94L281,386.65s0,1.56,1,1.8Z" style="fill: rgb(255, 255, 255); opacity: 0.6; transform-origin: 287.8px 373.295px;" class="animable"></path></g><path d="M279.79,369.88c.15.05.52-.64,1.29-1.14s1.52-.63,1.52-.78-.92-.3-1.83.33S279.65,369.85,279.79,369.88Z" style="fill: rgb(38, 50, 56); transform-origin: 281.175px 368.855px;" id="eleps6dkqxyxq" class="animable"></path><path d="M279.74,373.5c.13.1.64-.42,1.46-.65s1.51-.09,1.57-.23-.72-.59-1.73-.29S279.61,373.44,279.74,373.5Z" style="fill: rgb(38, 50, 56); transform-origin: 281.245px 372.871px;" id="elpy8jrnrdlag" class="animable"></path><path d="M282.68,376.84c.09-.12-.55-.63-1.49-.6s-1.54.57-1.45.68.69-.12,1.47-.13S282.6,377,282.68,376.84Z" style="fill: rgb(38, 50, 56); transform-origin: 281.21px 376.594px;" id="elndvyaxasnad" class="animable"></path><path d="M276.44,368.13c.16,0,.24-.75.65-1.53s.93-1.31.84-1.44-.87.26-1.33,1.19S276.3,368.15,276.44,368.13Z" style="fill: rgb(38, 50, 56); transform-origin: 277.118px 366.633px;" id="elkpb5r28081" class="animable"></path><path d="M273.26,365.93c.06,0,.39-.5.62-1.47a6.86,6.86,0,0,0,.19-1.74,7.63,7.63,0,0,0-.08-1,1.94,1.94,0,0,0-.16-.59.67.67,0,0,0-.73-.39.83.83,0,0,0-.6.48,2.18,2.18,0,0,0-.16.59,5.61,5.61,0,0,0,.23,2.79c.33.95.77,1.41.82,1.37s-.23-.57-.46-1.48a6.64,6.64,0,0,1-.17-1.63,6.52,6.52,0,0,1,.1-1c.05-.34.16-.61.34-.63s.08,0,.15.1a2,2,0,0,1,.11.44,8.23,8.23,0,0,1,.11,1,8.54,8.54,0,0,1-.07,1.65A11.28,11.28,0,0,0,273.26,365.93Z" style="fill: rgb(38, 50, 56); transform-origin: 273.165px 363.351px;" id="elbuijxbmwrrk" class="animable"></path><path d="M273.54,365.84s-.34-.55-1.25-1a5.1,5.1,0,0,0-1.7-.49,4.58,4.58,0,0,0-1,0,1.35,1.35,0,0,0-1.15.62.76.76,0,0,0,.15.79,2.28,2.28,0,0,0,.48.38,3.59,3.59,0,0,0,1,.43,3.7,3.7,0,0,0,1.78,0c1-.25,1.44-.77,1.4-.8a13.5,13.5,0,0,1-1.47.42,3.66,3.66,0,0,1-1.58-.12,3.39,3.39,0,0,1-.84-.4c-.29-.18-.49-.4-.41-.5a.89.89,0,0,1,.7-.31,5.17,5.17,0,0,1,1,0,5.77,5.77,0,0,1,1.59.34C273,365.52,273.49,365.9,273.54,365.84Z" style="fill: rgb(38, 50, 56); transform-origin: 270.964px 365.501px;" id="eljl3sqd2lli" class="animable"></path><path d="M252.91,389.17l9.74,20.41L265.7,428a2.31,2.31,0,0,0,2.82,1.87h0a2.29,2.29,0,0,0,1.61-1.38c1.79-4.43,8.3-20.78,7.5-22.23-.92-1.68-8.85-22.21-8.85-22.21Z" style="fill: rgb(255, 114, 94); transform-origin: 265.304px 406.992px;" id="elb97p839p8l" class="animable"></path><g id="elafuaahrmtpu"><path d="M268.52,429.82l8.48-25,.4.87a3.49,3.49,0,0,1,.17,2.4c-.62,2.13-2.45,8-7.38,20.32a2.3,2.3,0,0,1-1.67,1.41Z" style="fill: rgb(255, 255, 255); opacity: 0.6; transform-origin: 273.114px 417.32px;" class="animable"></path></g><g id="elta07ttl8ca"><g style="opacity: 0.6; transform-origin: 270.891px 400.766px;" class="animable"><path d="M269.78,400.07a1.39,1.39,0,0,0,.4,1.82,1.35,1.35,0,0,0,1.82-.38,1.49,1.49,0,0,0-.44-1.93,1.39,1.39,0,0,0-1.84.61" style="fill: rgb(255, 255, 255); transform-origin: 270.891px 400.766px;" id="elub0r1bn5q0l" class="animable"></path></g></g><path d="M269.18,418.69a5,5,0,0,0-5.11-.18s.15-.32.6-.6a3.58,3.58,0,0,1,2-.51,3.63,3.63,0,0,1,1.95.64C269.06,418.36,269.22,418.65,269.18,418.69Z" style="fill: rgb(38, 50, 56); transform-origin: 266.628px 418.043px;" id="elujrlc0ijtih" class="animable"></path><path d="M269,422.11a17.25,17.25,0,0,0-2.22-.06,19.15,19.15,0,0,0-2.13.64c-.11-.08.69-1,2.06-1.14A2.56,2.56,0,0,1,269,422.11Z" style="fill: rgb(38, 50, 56); transform-origin: 266.82px 422.084px;" id="elzze7pcczui" class="animable"></path><path d="M270.32,413.92a22.54,22.54,0,0,0-3.42-.33,21.25,21.25,0,0,0-3.38.66,6.31,6.31,0,0,1,6.8-.33Z" style="fill: rgb(38, 50, 56); transform-origin: 266.92px 413.666px;" id="elbu3zjq85gil" class="animable"></path><path d="M267.88,407.47c0,.15-1.35.18-2.86.8s-2.52,1.49-2.62,1.38a4.5,4.5,0,0,1,2.44-1.85A4.45,4.45,0,0,1,267.88,407.47Z" style="fill: rgb(38, 50, 56); transform-origin: 265.14px 408.5px;" id="elhm1f5t86bca" class="animable"></path><path d="M265.17,401.4a11.51,11.51,0,0,0-3,.76,11.08,11.08,0,0,0-2.42,1.91c-.05,0,.05-.39.41-.87a4.88,4.88,0,0,1,1.8-1.49,4.93,4.93,0,0,1,2.27-.52C264.83,401.21,265.18,401.35,265.17,401.4Z" style="fill: rgb(38, 50, 56); transform-origin: 262.454px 402.63px;" id="elkyglkb3j2b" class="animable"></path><path d="M261.69,401a2.33,2.33,0,0,1-.38-.77,6.05,6.05,0,0,1-.29-2.32,2.63,2.63,0,0,1,.51-1.61.93.93,0,0,1,1-.25,1.56,1.56,0,0,1,.75.79,3.27,3.27,0,0,1-1.38,3.94,3.81,3.81,0,0,1-4.22-.28,1.31,1.31,0,0,1-.5-1,.91.91,0,0,1,.67-.83,3.29,3.29,0,0,1,1.68.1,6.46,6.46,0,0,1,2.13,1c.45.31.65.54.63.57a10,10,0,0,0-2.84-1.2,2.93,2.93,0,0,0-1.47-.05.49.49,0,0,0-.37.45.94.94,0,0,0,.37.62,3.39,3.39,0,0,0,3.66.21A2.84,2.84,0,0,0,262.9,397a1.05,1.05,0,0,0-.5-.57.49.49,0,0,0-.57.12,2.32,2.32,0,0,0-.46,1.36A8.87,8.87,0,0,0,261.69,401Z" style="fill: rgb(38, 50, 56); transform-origin: 260.332px 398.642px;" id="elufze2f7lekq" class="animable"></path><path d="M285.73,351.32l-26.71-18,8.84-86.79-25.3-14.77-23.13-5.36s-9.66,20.1-14,33c-9.14,27.37-15.55,37.18-14.08,57,.46,6.28,23.64,22,38.28,30.71a47.57,47.57,0,0,0,.78,5.19c5,22.62,20.28,52.7,20.28,52.7l23.2-10.79-7.48-25.65,7.8,4.55Zm-57.41-56,3.12-13.91c-.66,8.85-1.26,18.08-1.69,26.93A27.64,27.64,0,0,1,228.32,295.35Z" style="fill: rgb(38, 50, 56); transform-origin: 238.435px 315.7px;" id="elvxv0irrvx9j" class="animable"></path><path d="M250.73,405a2.21,2.21,0,0,1-.18-.37l-.49-1.09-1.79-4.23c-1.54-3.69-3.75-9-6.4-15.65s-5.79-14.53-9-23.43c-.79-2.23-1.56-4.52-2.29-6.89-.32-1.2-.73-2.38-.94-3.65-.06-.31-.13-.63-.18-.94l-.11-.95-.21-1.9q-.42-3.84-.67-7.82c-.08-1.32-.15-2.66-.21-4s-.1-2.71,0-4.08c.4-10.9,1.31-21.24,2.07-30.65s1.49-17.87,2.09-25,1-12.87,1.2-16.86c.13-2,.2-3.54.24-4.58l.07-1.2a1.51,1.51,0,0,1,0-.4,2.38,2.38,0,0,1,0,.4c0,.3,0,.69,0,1.2,0,1.05-.05,2.6-.14,4.59-.17,4-.52,9.76-1.05,16.88s-1.24,15.59-2,25-1.63,19.75-2,30.62c-.08,1.36,0,2.7,0,4.05s.12,2.67.21,4q.24,4,.65,7.79l.21,1.91.11.94c.05.31.12.61.18.92.2,1.22.6,2.41.92,3.6.71,2.35,1.48,4.64,2.26,6.87,3.14,8.89,6.25,16.8,8.85,23.45s4.77,12,6.26,15.7c.73,1.84,1.31,3.27,1.71,4.27.18.47.33.84.43,1.11S250.73,405,250.73,405Z" style="fill: rgb(69, 90, 100); transform-origin: 239.465px 328.155px;" id="elhn2kr91h5tt" class="animable"></path><path d="M232.87,248.37s-.23-.14-.6-.49a6.31,6.31,0,0,1-1.13-1.82,19.44,19.44,0,0,1-1.14-6.88,58.24,58.24,0,0,1,.33-7,15.9,15.9,0,0,1,.4-2.85,16.91,16.91,0,0,1,0,2.88c-.09,1.77-.23,4.22-.19,6.92a22.37,22.37,0,0,0,1,6.77,7.73,7.73,0,0,0,.95,1.81C232.73,248.12,232.9,248.35,232.87,248.37Z" style="fill: rgb(69, 90, 100); transform-origin: 231.434px 238.85px;" id="elmrxgkashcp" class="animable"></path><path d="M222.89,227.72a5.82,5.82,0,0,1,.2,2.42,11.2,11.2,0,0,1-6.39,9.38,5.91,5.91,0,0,1-2.33.7c0-.08.87-.32,2.17-1a11.84,11.84,0,0,0,6.2-9.09C222.91,228.65,222.8,227.72,222.89,227.72Z" style="fill: rgb(69, 90, 100); transform-origin: 218.754px 233.97px;" id="el4qj5vb4vrhl" class="animable"></path><path d="M264.39,278.18s0,.09,0,.26,0,.46-.06.77q-.12,1.08-.3,3c-.29,2.61-.69,6.32-1.19,10.88-1,9.23-2.48,21.9-4.06,35.91a65.37,65.37,0,0,0,1.31,19.7A68,68,0,0,0,262.5,357c.9,2.56,1.73,4.95,2.5,7.14,1.51,4.34,2.73,7.87,3.59,10.35.4,1.2.72,2.14,1,2.82l.24.74a.8.8,0,0,1,.06.25s0-.07-.11-.24-.17-.42-.28-.72c-.26-.67-.6-1.6-1-2.79l-3.74-10.29c-.78-2.18-1.64-4.57-2.56-7.12a67.56,67.56,0,0,1-2.47-8.35,64.94,64.94,0,0,1-1.37-19.84c1.56-14.05,3.12-26.71,4.21-35.9.57-4.56,1-8.27,1.35-10.87.16-1.26.29-2.24.39-3,0-.31.08-.56.11-.76A.85.85,0,0,1,264.39,278.18Z" style="fill: rgb(69, 90, 100); transform-origin: 264.008px 328.24px;" id="elt0ldz24okf" class="animable"></path><polyline points="219.43 226.25 223.53 215.78 232.88 229.72 220.41 226.61" style="fill: rgb(255, 190, 157); transform-origin: 226.155px 222.75px;" id="elcgnhcmysv5u" class="animable"></polyline><path d="M317.25,194.78l-11.09-24.87c-1.33-4-3.82-4.62-5.9-6.94L272.47,147.3c-20.26-8.3-31.29,19.52-31.29,19.52l-18.41,42c-21.65,7.17-6.32,23.8-6.32,23.8s-5.89-10.24-.09-13.93c6.06-3.87,12.78,6.32,19.24,16,7.63,11.42,32.41,18.84,32.41,18.84,2.9-3.06,2.09-13.75,4.36-19.49.72-1.81,17.88-41.56,17.88-41.56l6.65,16.11s8.52-10,12.66-11.58A47.13,47.13,0,0,1,317.25,194.78Z" style="fill: rgb(255, 114, 94); transform-origin: 264.217px 199.642px;" id="elvg4qbqhtqj" class="animable"></path><path d="M268,212.46a4.15,4.15,0,0,1-.84.59,16.25,16.25,0,0,1-2.53,1.19,18.09,18.09,0,0,1-17.56-2.71,15.57,15.57,0,0,1-2.05-1.9,3.26,3.26,0,0,1-.62-.81c.07-.07,1,1.06,2.88,2.43a18.79,18.79,0,0,0,17.23,2.66C266.73,213.17,268,212.38,268,212.46Z" style="fill: rgb(38, 50, 56); transform-origin: 256.2px 212.109px;" id="elz5u0031eim9" class="animable"></path><path d="M222,173h0l17.15,1.62,27.44-29-16.14-.56-28.73,2.84A74.54,74.54,0,0,1,222,173Z" style="fill: rgb(255, 114, 94); transform-origin: 244.155px 159.84px;" id="elrfl6rle0li" class="animable"></path><path d="M245.77,157.74a1.81,1.81,0,0,1-.21.53l-.69,1.48c-.62,1.34-1.49,3.19-2.54,5.43-2.13,4.6-5,11-8,18.1s-5.86,13.53-8,18.14c-1.05,2.31-1.92,4.16-2.54,5.44l-.73,1.46a2.44,2.44,0,0,1-.29.5,3.31,3.31,0,0,1,.2-.54l.64-1.5,2.4-5.5c2-4.71,4.79-11.12,7.83-18.2s6-13.48,8.17-18.05c1.11-2.28,2-4.11,2.69-5.37.32-.58.57-1.06.77-1.44A2.65,2.65,0,0,1,245.77,157.74Z" style="fill: rgb(38, 50, 56); transform-origin: 234.27px 183.28px;" id="elegiujeg2bif" class="animable"></path><path d="M298.12,166.17c.05.09-1,.64-2.47,1.88a17.74,17.74,0,0,0-2.31,2.39,19.58,19.58,0,0,0-2.18,3.45,20.39,20.39,0,0,0-1.36,3.84,17.47,17.47,0,0,0-.44,3.31c-.07,1.9.15,3.08.05,3.09a2.9,2.9,0,0,1-.2-.81,5.9,5.9,0,0,1-.14-1A10.4,10.4,0,0,1,289,181a15.68,15.68,0,0,1,.35-3.4,19,19,0,0,1,1.35-4,19.21,19.21,0,0,1,2.27-3.52,16.18,16.18,0,0,1,2.45-2.37,9.43,9.43,0,0,1,1.07-.76,6.12,6.12,0,0,1,.85-.51A2.62,2.62,0,0,1,298.12,166.17Z" style="fill: rgb(38, 50, 56); transform-origin: 293.561px 175.15px;" id="elvonkdpjjvb" class="animable"></path><path d="M302.91,126.34l-16.09,30.08a10.62,10.62,0,0,1-13.69,4.68h0a10.61,10.61,0,0,1-5-14.64l2.77-5.22s-7-4.53-3.72-12.09c2.92-6.74,13.64-25.78,15.91-29.8l13.56,6.07A15.23,15.23,0,0,1,302.91,126.34Z" style="fill: rgb(255, 190, 157); transform-origin: 285.571px 130.686px;" id="elmf71biqvt8s" class="animable"></path><path d="M270.9,141.13a19.19,19.19,0,0,0,11.05,1.6s-4.74,4.37-11.94.34Z" style="fill: rgb(235, 153, 110); transform-origin: 275.98px 142.954px;" id="elxkbxyrnc9w" class="animable"></path><path d="M276.07,117.08a1.18,1.18,0,0,0,.55,1.55,1.13,1.13,0,0,0,1.54-.47,1.18,1.18,0,0,0-.55-1.55A1.13,1.13,0,0,0,276.07,117.08Z" style="fill: rgb(38, 50, 56); transform-origin: 277.115px 117.62px;" id="elazlowvuo7vg" class="animable"></path><path d="M276.13,116.13c.07.2,1.15,0,2.31.48s1.74,1.47,1.93,1.39.06-.35-.18-.78a3.28,3.28,0,0,0-1.47-1.29,3.14,3.14,0,0,0-1.92-.21C276.33,115.83,276.09,116,276.13,116.13Z" style="fill: rgb(38, 50, 56); transform-origin: 278.293px 116.83px;" id="elclihblopw5a" class="animable"></path><path d="M286.88,122.4a1.17,1.17,0,0,0,.55,1.55,1.13,1.13,0,0,0,1.54-.48,1.18,1.18,0,0,0-.55-1.54A1.12,1.12,0,0,0,286.88,122.4Z" style="fill: rgb(38, 50, 56); transform-origin: 287.922px 122.937px;" id="el2idxtpokzsy" class="animable"></path><path d="M287.39,121.42c.07.2,1.15,0,2.31.48s1.74,1.48,1.93,1.4.07-.35-.18-.79a3.27,3.27,0,0,0-1.47-1.28,3.07,3.07,0,0,0-1.92-.21C287.59,121.13,287.35,121.33,287.39,121.42Z" style="fill: rgb(38, 50, 56); transform-origin: 289.555px 122.128px;" id="el1wo3twvpob5" class="animable"></path><path d="M279.36,128.11a8.7,8.7,0,0,0-1.72-1.17c-.28-.17-.54-.35-.5-.57s.3-.51.59-.79l1.88-1.86a42.75,42.75,0,0,0,4.59-5,41.62,41.62,0,0,0-5,4.61l-1.85,1.89a1.87,1.87,0,0,0-.67,1.09.85.85,0,0,0,.29.65,2.31,2.31,0,0,0,.47.29A7.66,7.66,0,0,0,279.36,128.11Z" style="fill: rgb(38, 50, 56); transform-origin: 280.44px 123.415px;" id="ele1blxzbohv" class="animable"></path><path d="M282.4,130.43c-.18-.09-.74,1.16-2.21,1.57s-2.75-.32-2.84-.15.19.37.75.64a3.39,3.39,0,0,0,2.33.2,2.94,2.94,0,0,0,1.78-1.35C282.49,130.84,282.49,130.47,282.4,130.43Z" style="fill: rgb(38, 50, 56); transform-origin: 279.893px 131.618px;" id="elo2dsrrlhbn" class="animable"></path><path d="M289.12,116.76c0,.37,1.19.73,2.47,1.5s2.22,1.63,2.52,1.43c.14-.1.08-.48-.22-1a5.08,5.08,0,0,0-3.81-2.23C289.5,116.46,289.13,116.59,289.12,116.76Z" style="fill: rgb(38, 50, 56); transform-origin: 291.651px 118.09px;" id="elopkt7a40ka9" class="animable"></path><path d="M278.05,113c.09.36,1,.44,2,.85s1.69,1,2,.78.14-.42-.11-.82a2.87,2.87,0,0,0-1.39-1.14,2.93,2.93,0,0,0-1.8-.17C278.25,112.58,278,112.8,278.05,113Z" style="fill: rgb(38, 50, 56); transform-origin: 280.131px 113.554px;" id="elsi77zjzuxs9" class="animable"></path><path d="M297.85,130.85c.16,0,5.85.78,3.39,5.85s-7,1.55-7,1.4S297.85,130.85,297.85,130.85Z" style="fill: rgb(255, 190, 157); transform-origin: 298.048px 135.139px;" id="el0v7dag5zne9k" class="animable"></path><path d="M296.74,136.93s.06.1.17.25a1,1,0,0,0,.66.33,2.44,2.44,0,0,0,2-1.47,3.28,3.28,0,0,0,.37-1.38,1.14,1.14,0,0,0-.34-1,.5.5,0,0,0-.64,0c-.13.11-.15.22-.18.22s-.07-.14.07-.33a.64.64,0,0,1,.36-.22.75.75,0,0,1,.55.11,1.39,1.39,0,0,1,.54,1.23,3.35,3.35,0,0,1-.38,1.56,2.56,2.56,0,0,1-2.35,1.57,1.13,1.13,0,0,1-.75-.53C296.69,137.06,296.72,136.93,296.74,136.93Z" style="fill: rgb(235, 153, 110); transform-origin: 298.514px 135.559px;" id="eldyx2v945la9" class="animable"></path><path d="M300.79,132a3,3,0,0,0-3,.17c-.66.58-1.11,1.38-1.77,2a2,2,0,0,1-2.42.38,1.73,1.73,0,0,1-.54-1.65,4.78,4.78,0,0,1,.73-1.67c1.37-2.26,2.94-4.42,4.12-6.79a13.49,13.49,0,0,0,1.61-7.67,7.4,7.4,0,0,0-4.5-6.07c-1.65-.58-3.49-.41-5.18-.89a6.91,6.91,0,0,1-4.44-4.08,12,12,0,0,0-.66-1.14c.06-.12.66-1.14,1.25-1.34,4.46-1.51,10.49.22,14.18,3.13a16.39,16.39,0,0,1,6.32,12.28c.05,4.7-2.91,9.88-5.66,13.38" style="fill: rgb(38, 50, 56); transform-origin: 295.615px 118.745px;" id="elddapkl5li1" class="animable"></path><path d="M300.84,131.45c1.41-2.4,3.69-4.13,5.43-6.29s3-5.21,1.7-7.69c-.42-.85-1.1-1.56-1.45-2.44a12.09,12.09,0,0,1-.5-2.81,9.76,9.76,0,0,0-4.84-7c-1.78-1-3.83-1.4-5.64-2.35-2.85-1.5-4.94-4.28-8-5.47a3.8,3.8,0,0,0-3.11-.1,1.88,1.88,0,0,0-.77,2.69,1.63,1.63,0,0,0-2.25-1.08,2.46,2.46,0,0,0-1.27,2.41,5.35,5.35,0,0,0,1.09,2.64,13.54,13.54,0,0,0,7.7,5.31l6.91-.54,5.66,4.19,4.18,6.67-7.59,9.86Z" style="fill: rgb(38, 50, 56); transform-origin: 294.317px 114.233px;" id="elqwchynz0m6d" class="animable"></path></g><g id="freepik--light-bulb--inject-8" class="animable" style="transform-origin: 233.321px 102.601px;"><path d="M257.65,92.1a24.38,24.38,0,1,0-33.27,24.25c.19,2.88.4,6.14.4,6.14l21.32-1.38s-.09-3.45-.25-6.53A24.36,24.36,0,0,0,257.65,92.1Z" style="fill: rgb(255, 114, 94); transform-origin: 233.321px 95.8892px;" id="elksvrjwqb1ji" class="animable"></path><path d="M238.38,121.51s0-.11,0-.3,0-.51,0-.89c0-.77.11-1.92.23-3.39s.29-3.28.62-5.35a36.91,36.91,0,0,1,1.77-6.92,23.64,23.64,0,0,1,1.77-3.77,4.53,4.53,0,0,1,1.57-1.6,2.51,2.51,0,0,1,2.31-.07,1.65,1.65,0,0,1,.83.91,1.67,1.67,0,0,1,0,1.26,3.49,3.49,0,0,1-1.77,1.74A6.7,6.7,0,0,1,237,99.26a5.12,5.12,0,0,1-.33-2.8,2.19,2.19,0,0,1,2.11-1.83,1.54,1.54,0,0,1,1.29.78,2.19,2.19,0,0,1,.29,1.48,4.78,4.78,0,0,1-1.55,2.53,7.24,7.24,0,0,1-5.57,2,6.34,6.34,0,0,1-4.93-3.2,3.69,3.69,0,0,1-.35-2.94,1.78,1.78,0,0,1,2.5-1.1,2.48,2.48,0,0,1,1.1,1,3.88,3.88,0,0,1,.46,1.38,6.93,6.93,0,0,1-.19,2.8,7.24,7.24,0,0,1-3.17,4.3,7.38,7.38,0,0,1-5,1,3.89,3.89,0,0,1-2.26-1,1.88,1.88,0,0,1-.29-2.33,1.61,1.61,0,0,1,1.06-.61,2.37,2.37,0,0,1,1.18.15,3.48,3.48,0,0,1,1.59,1.58c.7,1.28,1.27,2.53,1.85,3.72,2.26,4.78,3.9,8.73,5,11.47.55,1.37,1,2.44,1.24,3.16.13.36.23.64.31.83a2.19,2.19,0,0,1,.09.29l-.12-.28-.34-.81-1.29-3.15c-1.14-2.72-2.81-6.66-5.09-11.42-.58-1.18-1.17-2.45-1.86-3.7a3.29,3.29,0,0,0-1.48-1.47,1.68,1.68,0,0,0-1.95.38,1.65,1.65,0,0,0,.28,2,3.62,3.62,0,0,0,2.11.93,7.11,7.11,0,0,0,4.81-1,7,7,0,0,0,3-4.14,6.6,6.6,0,0,0,.18-2.69,2.63,2.63,0,0,0-1.39-2.15,1.52,1.52,0,0,0-1.27,0,1.55,1.55,0,0,0-.83,1,3.39,3.39,0,0,0,.33,2.7,6.07,6.07,0,0,0,4.7,3,6.93,6.93,0,0,0,5.33-1.93A4.51,4.51,0,0,0,240,96.85a1.93,1.93,0,0,0-.25-1.29,1.28,1.28,0,0,0-1.05-.64,1.77,1.77,0,0,0-1.19.47,2,2,0,0,0-.62,1.13,4.79,4.79,0,0,0,.31,2.64,6.43,6.43,0,0,0,8.4,3.73,3.24,3.24,0,0,0,1.64-1.6,1.44,1.44,0,0,0-.68-1.85,2.27,2.27,0,0,0-2.09.06A4.34,4.34,0,0,0,243,101a23.63,23.63,0,0,0-1.76,3.72,36.46,36.46,0,0,0-1.8,6.86c-.35,2.07-.54,3.87-.68,5.34s-.21,2.6-.28,3.39c0,.37-.06.67-.07.88S238.38,121.51,238.38,121.51Z" style="fill: rgb(38, 50, 56); transform-origin: 234.218px 107.957px;" id="elqi2z4f9pcu" class="animable"></path><path d="M244.71,125.16l-18.3,1.19a1.39,1.39,0,0,1-1.47-1.29h0a1.38,1.38,0,0,1,1.29-1.46l18.31-1.18A1.37,1.37,0,0,1,246,123.7h0A1.38,1.38,0,0,1,244.71,125.16Z" style="fill: rgb(38, 50, 56); transform-origin: 235.47px 124.385px;" id="elav639de76so" class="animable"></path><path d="M244.79,126.36l-18.31,1.19a1.37,1.37,0,0,0,.18,2.74l2-.13,3,4.91a1.79,1.79,0,0,0,1.63.84l6.54-.42a1.81,1.81,0,0,0,1.51-1.06l2.26-5.23,1.37-.09a1.38,1.38,0,0,0-.18-2.75Z" style="fill: rgb(38, 50, 56); transform-origin: 235.692px 131.137px;" id="el83q6ze9bzz2" class="animable"></path><g id="el4tyh5a0sj8j"><g style="opacity: 0.2; transform-origin: 219.092px 88.4216px;" class="animable"><path d="M216.69,79.18a17.72,17.72,0,0,1,4.67-3.55A13.17,13.17,0,0,1,225,74.29c.92-.15,1.45-.1,1.51.09.13.44-1.67,1.21-4,3a20.06,20.06,0,0,0-7.85,20.24c.53,2.95,1.34,4.73,1,5-.18.11-.6-.21-1.17-.94a12.65,12.65,0,0,1-1.82-3.47,17.84,17.84,0,0,1-1-5.76,19,19,0,0,1,1.25-7.15" style="fill: rgb(255, 255, 255); transform-origin: 219.092px 88.4216px;" id="elcvpjgu0c35g" class="animable"></path></g></g><g id="elu0ao18xqymg"><g style="opacity: 0.2; transform-origin: 232.373px 73.5666px;" class="animable"><path d="M232.45,75.06c-1.54.08-2.93-.25-3.14-1.06-.09-.4.17-.85.7-1.22a4.94,4.94,0,0,1,4.6-.28c.58.31.88.73.84,1.14" style="fill: rgb(255, 255, 255); transform-origin: 232.373px 73.5666px;" id="eldopw0bf8rwt" class="animable"></path></g></g><path d="M241,134.88a10.67,10.67,0,0,1-1.29-.31,10.66,10.66,0,0,0-3.13-.19,10.8,10.8,0,0,0-3,.77c-.74.32-1.18.58-1.2.54a3.71,3.71,0,0,1,1.11-.73,9,9,0,0,1,3.1-.87,8.84,8.84,0,0,1,3.21.28A3.87,3.87,0,0,1,241,134.88Z" style="fill: rgb(69, 90, 100); transform-origin: 236.69px 134.872px;" id="elgx298s6mxp" class="animable"></path><path d="M243.65,129.26c0,.08-3.3.36-7.39.63s-7.39.41-7.4.32,3.3-.36,7.38-.62S243.64,129.18,243.65,129.26Z" style="fill: rgb(69, 90, 100); transform-origin: 236.255px 129.738px;" id="elyxfn04v67tb" class="animable"></path><path d="M242.64,131.51a11,11,0,0,1-1.79.29c-1.11.15-2.65.31-4.36.45s-3.25.21-4.37.24a10,10,0,0,1-1.81,0,10.08,10.08,0,0,1,1.8-.2l4.36-.33,4.36-.36A10.67,10.67,0,0,1,242.64,131.51Z" style="fill: rgb(69, 90, 100); transform-origin: 236.475px 132.017px;" id="elsi3pxxmhki" class="animable"></path></g><g id="freepik--Book--inject-8" class="animable" style="transform-origin: 133.311px 222.475px;"><path d="M110.8,254l4,6.37s17-15.61,33.79-11.2C148.56,249.15,133.44,236.33,110.8,254Z" style="fill: rgb(255, 114, 94); transform-origin: 129.695px 252.514px;" id="elsmykdmohxvi" class="animable"></path><path d="M148.56,249.15s12.45-13.52,30.71-10.44l5,.75-1.58-2.87S150.9,225.71,148.56,249.15Z" style="fill: rgb(255, 114, 94); transform-origin: 166.415px 241.609px;" id="elp7ki5qq7knh" class="animable"></path><path d="M122.28,203.56S97.34,199.27,81,208.12L107,257s21.26-20.49,41.6-7.87Z" style="fill: rgb(245, 245, 245); transform-origin: 114.8px 229.76px;" id="eltdy6d69mbf8" class="animable"></path><path d="M122.28,203.56a1.72,1.72,0,0,1,.14.2l.37.62,1.44,2.43,5.4,9.26,19.12,33a.22.22,0,0,1-.3.3,27.47,27.47,0,0,0-9.57-3.67,30,30,0,0,0-5.39-.38,33.89,33.89,0,0,0-5.52.7,47.4,47.4,0,0,0-20.62,11l-.22.2a.24.24,0,0,1-.35,0l0-.05L80.81,208.22a.19.19,0,0,1,.08-.27h0A50.29,50.29,0,0,1,97.51,203a84.53,84.53,0,0,1,13.31-.58c3.68.13,6.55.42,8.49.66,1,.12,1.72.23,2.22.32l.57.1.18,0h-.19l-.57-.07c-.5-.06-1.24-.16-2.22-.26-2-.2-4.82-.45-8.49-.54a84.91,84.91,0,0,0-13.25.67,50.17,50.17,0,0,0-16.47,5l.08-.27,26,48.88-.39-.07.22-.2a52.65,52.65,0,0,1,9.94-7,41.5,41.5,0,0,1,10.92-4.14,32.72,32.72,0,0,1,5.61-.7,29.24,29.24,0,0,1,5.48.39,28.13,28.13,0,0,1,9.72,3.75l-.31.3-18.91-33-5.32-9.34-1.39-2.48c-.15-.28-.27-.49-.35-.65A1.68,1.68,0,0,1,122.28,203.56Z" style="fill: rgb(38, 50, 56); transform-origin: 114.781px 229.831px;" id="eliu3okxdobrc" class="animable"></path><path d="M161.48,193.53s-18.86-12-38.88,10l26.28,45.59s5.36-18.5,36.74-12.07Z" style="fill: rgb(245, 245, 245); transform-origin: 154.11px 219.692px;" id="elxissk5pzvqh" class="animable"></path><path d="M161.48,193.53a.88.88,0,0,1,.13.19c.08.15.2.34.34.59l1.33,2.32,5,8.84L185.81,237a.21.21,0,0,1-.08.29.21.21,0,0,1-.15,0h0l-4.67-.77a21.4,21.4,0,0,0-2.41-.27l-2.46-.2a21,21,0,0,0-2.51-.06L171,236c-.86,0-1.71.17-2.57.25a19.15,19.15,0,0,0-2.58.39l-2.57.58-2.53.89a26.77,26.77,0,0,0-2.44,1.13,7.63,7.63,0,0,0-1.18.67l-1.15.74c-.76.51-1.44,1.13-2.15,1.7a22.7,22.7,0,0,0-1.89,2,15.75,15.75,0,0,0-2.8,4.8h0a.25.25,0,0,1-.32.15.24.24,0,0,1-.13-.11l-1.06-1.83c-9.29-16.15-18-31.2-25.19-43.77a.23.23,0,0,1,0-.25,44.24,44.24,0,0,1,14.23-10.7,28.42,28.42,0,0,1,13.43-2.52,27.58,27.58,0,0,1,8.59,1.92,21.27,21.27,0,0,1,2.1,1l.52.3.16.12-.18-.09-.53-.27c-.47-.23-1.17-.57-2.11-.93a28.07,28.07,0,0,0-21.84.79,44.08,44.08,0,0,0-14.06,10.67l0-.24L148,247.19,149.1,249l-.46.06a16.46,16.46,0,0,1,2.89-5,27.13,27.13,0,0,1,1.94-2.07c.74-.59,1.43-1.23,2.21-1.74l1.17-.76a8,8,0,0,1,1.21-.68c.84-.39,1.63-.86,2.49-1.16l2.57-.89,2.62-.59a18,18,0,0,1,2.62-.39c.87-.08,1.73-.24,2.59-.25l2.57,0a17.75,17.75,0,0,1,2.53.06l2.48.21a19.42,19.42,0,0,1,2.43.27l4.7.79-.23.32c-7.17-13-13.16-23.89-17.38-31.56-2.09-3.81-3.74-6.83-4.87-8.91l-1.28-2.36c-.13-.26-.24-.46-.32-.61S161.48,193.53,161.48,193.53Z" style="fill: rgb(38, 50, 56); transform-origin: 154.121px 219.694px;" id="el84ewakv3b4f" class="animable"></path><path d="M88,184.62l28.13,54.15s22.85-1,32.53,10.14L122.6,203.56S107.32,184.62,88,184.62Z" style="fill: rgb(245, 245, 245); transform-origin: 118.33px 216.765px;" id="el7hi4x28v4w9" class="animable"></path><path d="M88,184.62l.72,0,2.16.09c.24,0,.5,0,.76,0l.83.14,1.88.31a15.16,15.16,0,0,1,2.15.52,24.54,24.54,0,0,1,2.41.71c6.72,2.24,15.74,7.66,23.84,17l0,0h0l26.1,45.32a.25.25,0,0,1-.09.34.24.24,0,0,1-.3,0h0l-1.1-1.1a23.85,23.85,0,0,0-7.2-4.75,41,41,0,0,0-8.05-2.64,67.2,67.2,0,0,0-16-1.58h0a.24.24,0,0,1-.21-.12c-8.2-15.9-15.2-29.49-20.17-39.11C93.31,195,91.37,191.2,90,188.58c-.65-1.27-1.16-2.26-1.51-3l-.38-.75-.12-.25a1.41,1.41,0,0,1,.15.27l.42.77,1.58,3L96,199.84l20.3,38.82-.21-.12a67.19,67.19,0,0,1,16.11,1.56,42.08,42.08,0,0,1,8.14,2.66,24.39,24.39,0,0,1,7.34,4.86l1.14,1.12-.41.29c-9.67-16.85-18.62-32.47-26-45.36v0a65.6,65.6,0,0,0-12.31-11.14,47.43,47.43,0,0,0-11.28-5.88,24.71,24.71,0,0,0-2.4-.73,14.79,14.79,0,0,0-2.13-.54l-1.87-.34-.81-.15-.74-.06Z" style="fill: rgb(38, 50, 56); transform-origin: 118.437px 216.841px;" id="el8tff171e3u9" class="animable"></path></g><g id="freepik--Stars--inject-8" class="animable" style="transform-origin: 248.8px 279.12px;"><path d="M175.8,338.2l.6,1a6.9,6.9,0,0,0,2.84,2.62l1,.52-1,.6a7,7,0,0,0-2.62,2.84l-.52,1.05-.6-1a6.9,6.9,0,0,0-2.84-2.62l-1.05-.52,1-.6a6.83,6.83,0,0,0,2.62-2.84Z" style="fill: rgb(255, 114, 94); transform-origin: 175.925px 342.515px;" id="elqshfcsc1te" class="animable"></path><path d="M120.36,131.93l.6,1a6.88,6.88,0,0,0,2.84,2.61l1,.52-1,.61a6.78,6.78,0,0,0-2.62,2.84l-.52,1-.6-1a6.86,6.86,0,0,0-2.85-2.62l-1.05-.52,1-.6a7,7,0,0,0,2.62-2.85Z" style="fill: rgb(255, 114, 94); transform-origin: 120.48px 136.22px;" id="elyc79a4z1bu" class="animable"></path><path d="M376.94,167.52l.6,1a6.86,6.86,0,0,0,2.85,2.62l1.05.52-1,.6a6.9,6.9,0,0,0-2.61,2.85l-.52,1-.61-1a6.82,6.82,0,0,0-2.84-2.61L372.8,172l1-.61a6.78,6.78,0,0,0,2.62-2.84Z" style="fill: rgb(255, 114, 94); transform-origin: 377.12px 171.815px;" id="eldrn2xcuyr3p" class="animable"></path><path d="M346.64,351.15l.6,1a6.9,6.9,0,0,0,2.85,2.61l1.05.52-1,.61a6.91,6.91,0,0,0-2.62,2.84l-.51,1.05-.61-1a6.83,6.83,0,0,0-2.84-2.62l-1.05-.52,1-.6a6.86,6.86,0,0,0,2.62-2.85Z" style="fill: rgb(255, 114, 94); transform-origin: 346.825px 355.465px;" id="el4paieefhcqx" class="animable"></path><path d="M352.41,389.74l.29.12a1.87,1.87,0,0,0,1,.1l.31-.06-.12.29a1.87,1.87,0,0,0-.1,1l.06.31-.29-.12a1.88,1.88,0,0,0-1-.1l-.31.06.12-.29a1.87,1.87,0,0,0,.1-1Z" style="fill: rgb(255, 114, 94); transform-origin: 353.13px 390.62px;" id="ele2o1ft79u2j" class="animable"></path><path d="M369.86,128.81l.28.12a1.9,1.9,0,0,0,1,.1l.3-.06-.11.29a1.78,1.78,0,0,0-.1,1l.06.31-.29-.12a1.9,1.9,0,0,0-1-.1l-.3.06.11-.29a1.78,1.78,0,0,0,.1-1Z" style="fill: rgb(255, 114, 94); transform-origin: 370.57px 129.69px;" id="elzsyi95dqh5" class="animable"></path><path d="M131.63,105l.29.11a1.78,1.78,0,0,0,1,.1l.31,0-.12.28a1.9,1.9,0,0,0-.1,1l.06.3-.29-.11a1.78,1.78,0,0,0-1-.1l-.31,0,.12-.28a1.9,1.9,0,0,0,.1-1Z" style="fill: rgb(255, 114, 94); transform-origin: 132.35px 105.895px;" id="elacf5jjzq21l" class="animable"></path><path d="M161,308.16l.29.11a1.7,1.7,0,0,0,1,.1l.31-.05-.12.29a1.87,1.87,0,0,0-.1,1l.06.3-.29-.11a1.78,1.78,0,0,0-1-.1l-.31.06.12-.29a1.9,1.9,0,0,0,.1-1Z" style="fill: rgb(255, 114, 94); transform-origin: 161.72px 309.035px;" id="elwhumgsmrvca" class="animable"></path><path d="M192.91,386.69l-.28.29-.83.83L188.57,391l-12,11.57,0-.12C177.2,415,178,432,178.84,451l0,.42-.36-.23-4.33-2.9-27.44-18.37-.06,0,0-.06c-4.1-12.23-7.55-22.55-10-29.83-1.2-3.62-2.14-6.48-2.8-8.46l-.72-2.25q-.12-.36-.18-.57c0-.14-.06-.2-.05-.2l.08.18.21.57c.18.53.44,1.27.78,2.23l2.9,8.43c2.48,7.27,6,17.56,10.14,29.77l-.08-.1,27.47,18.34,4.33,2.89-.34.19c-.81-19-1.54-36-2.08-48.57v-.07l.05,0,12.08-11.46,3.29-3.09.86-.79C192.8,386.77,192.91,386.69,192.91,386.69Z" style="fill: rgb(255, 114, 94); transform-origin: 162.904px 419.055px;" id="eldt0ngr49t6l" class="animable"></path><polygon points="180.13 445.25 180.04 448.08 182.33 449.76 179.61 450.55 178.72 453.24 177.12 450.9 174.29 450.89 176.03 448.65 175.16 445.95 177.83 446.91 180.13 445.25" style="fill: rgb(255, 114, 94); transform-origin: 178.31px 449.245px;" id="elej7uza23qtt" class="animable"></polygon><polygon points="147.07 426.04 147.13 427.87 148.67 428.87 146.94 429.48 146.47 431.26 145.35 429.81 143.52 429.91 144.55 428.39 143.89 426.68 145.65 427.2 147.07 426.04" style="fill: rgb(255, 114, 94); transform-origin: 146.095px 428.65px;" id="elklmxznhrfx" class="animable"></polygon><polygon points="132.83 385.11 134.21 386.89 136.46 386.75 135.2 388.62 136.02 390.71 133.86 390.09 132.12 391.52 132.04 389.27 130.15 388.06 132.26 387.29 132.83 385.11" style="fill: rgb(255, 114, 94); transform-origin: 133.305px 388.315px;" id="el4zlphxsgbiw" class="animable"></polygon><polygon points="191.52 383.34 192.91 385.11 195.15 384.98 193.89 386.84 194.71 388.94 192.55 388.31 190.81 389.74 190.74 387.49 188.84 386.28 190.96 385.51 191.52 383.34" style="fill: rgb(255, 114, 94); transform-origin: 191.995px 386.54px;" id="elwcg6krolfv" class="animable"></polygon><polygon points="176.12 400.48 177 401.62 178.43 401.53 177.63 402.72 178.15 404.06 176.77 403.66 175.66 404.57 175.61 403.14 174.4 402.36 175.75 401.87 176.12 400.48" style="fill: rgb(255, 114, 94); transform-origin: 176.415px 402.525px;" id="el3l0b5b1wxaq" class="animable"></polygon></g><g id="freepik--Planets--inject-8" class="animable" style="transform-origin: 228.349px 212.843px;"><circle cx="123.19" cy="304.91" r="19.94" style="fill: rgb(255, 114, 94); transform-origin: 123.19px 304.91px;" id="elgbuf6flfcqv" class="animable"></circle><g id="elztsg8l13ff"><g style="opacity: 0.3; transform-origin: 117.34px 311.14px;" class="animable"><path d="M120.6,311.13a3.26,3.26,0,1,1-3.25-3.25A3.26,3.26,0,0,1,120.6,311.13Z" style="fill: rgb(255, 255, 255); transform-origin: 117.34px 311.14px;" id="elupwvt39qtyf" class="animable"></path></g></g><g id="eld7mvceal3t"><g style="opacity: 0.3; transform-origin: 114.1px 301.76px;" class="animable"><path d="M116,301.75a1.9,1.9,0,1,1-1.9-1.89A1.9,1.9,0,0,1,116,301.75Z" style="fill: rgb(255, 255, 255); transform-origin: 114.1px 301.76px;" id="elp3j3rb5zue9" class="animable"></path></g></g><path d="M103.84,309.76c.09.35-17.07,16.81-12.64,20.32s23-5.49,38.89-18.3,30.35-28.37,26.38-32.49-23.79,8.07-23.79,8.07l2.37,1.52s12-7.69,15.78-4.71-7,14.64-22.27,25.78-30,18.94-32.27,15.89,8.5-13.22,8.5-13.22Z" style="fill: rgb(255, 114, 94); transform-origin: 123.802px 304.642px;" id="elc1mwlqluiks" class="animable"></path><g id="el2rpkjg83krn"><g style="opacity: 0.3; transform-origin: 123.802px 304.642px;" class="animable"><path d="M103.84,309.76c.09.35-17.07,16.81-12.64,20.32s23-5.49,38.89-18.3,30.35-28.37,26.38-32.49-23.79,8.07-23.79,8.07l2.37,1.52s12-7.69,15.78-4.71-7,14.64-22.27,25.78-30,18.94-32.27,15.89,8.5-13.22,8.5-13.22Z" id="ellmxqdagb5v" class="animable" style="transform-origin: 123.802px 304.642px;"></path></g></g><g id="el6s51m1c45d3"><g style="opacity: 0.3; transform-origin: 108.465px 304.643px;" class="animable"><path d="M112.2,290.86c.16.19-1.19,1.34-2.72,3.64a18.35,18.35,0,0,0-.4,20.17c1.44,2.37,2.74,3.57,2.57,3.75s-1.7-.78-3.48-3.14a17.26,17.26,0,0,1-2.42-4.53A17.36,17.36,0,0,1,106,298.3a17.11,17.11,0,0,1,2.6-4.44C110.47,291.58,112.11,290.72,112.2,290.86Z" style="fill: rgb(255, 255, 255); transform-origin: 108.465px 304.643px;" id="eldqr5cp3ij44" class="animable"></path></g></g><g id="elvjh5aoq9x7o"><circle cx="342.97" cy="118.1" r="16.45" style="fill: rgb(255, 114, 94); transform-origin: 342.97px 118.1px; transform: rotate(-43.86deg);" class="animable"></circle></g><g id="elxttz11ricqq"><g style="opacity: 0.4; transform-origin: 351.009px 111.861px;" class="animable"><path d="M348.33,111.8a2.68,2.68,0,1,1,2.62,2.74A2.67,2.67,0,0,1,348.33,111.8Z" id="el0uy3nk15hkgm" class="animable" style="transform-origin: 351.009px 111.861px;"></path></g></g><g id="el9l9qtxofuv"><g style="opacity: 0.4; transform-origin: 355.26px 118.09px;" class="animable"><path d="M353.69,118.06a1.57,1.57,0,1,1,1.53,1.6A1.56,1.56,0,0,1,353.69,118.06Z" id="elxt7nrusc1f" class="animable" style="transform-origin: 355.26px 118.09px;"></path></g></g><g id="elgpemg057zwl"><g style="opacity: 0.4; transform-origin: 351.585px 123.435px;" class="animable"><path d="M351.6,122.86a.56.56,0,0,1,.56.58.59.59,0,0,1-.59.57.58.58,0,0,1-.56-.59A.57.57,0,0,1,351.6,122.86Z" id="elbqwmqo6xn2s" class="animable" style="transform-origin: 351.585px 123.435px;"></path></g></g></g><defs>     <filter id="active" height="200%">         <feMorphology in="SourceAlpha" result="DILATED" operator="dilate" radius="2"></feMorphology>                <feFlood flood-color="#32DFEC" flood-opacity="1" result="PINK"></feFlood>        <feComposite in="PINK" in2="DILATED" operator="in" result="OUTLINE"></feComposite>        <feMerge>            <feMergeNode in="OUTLINE"></feMergeNode>            <feMergeNode in="SourceGraphic"></feMergeNode>        </feMerge>    </filter>    <filter id="hover" height="200%">        <feMorphology in="SourceAlpha" result="DILATED" operator="dilate" radius="2"></feMorphology>                <feFlood flood-color="#ff0000" flood-opacity="0.5" result="PINK"></feFlood>        <feComposite in="PINK" in2="DILATED" operator="in" result="OUTLINE"></feComposite>        <feMerge>            <feMergeNode in="OUTLINE"></feMergeNode>            <feMergeNode in="SourceGraphic"></feMergeNode>        </feMerge>            <feColorMatrix type="matrix" values="0   0   0   0   0                0   1   0   0   0                0   0   0   0   0                0   0   0   1   0 "></feColorMatrix>    </filter></defs></svg>